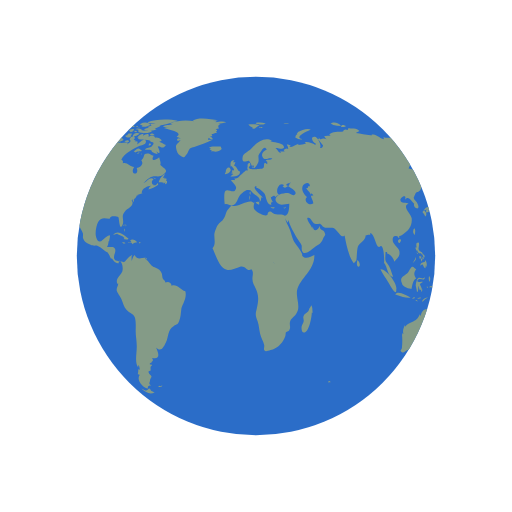
t = 0.00 s
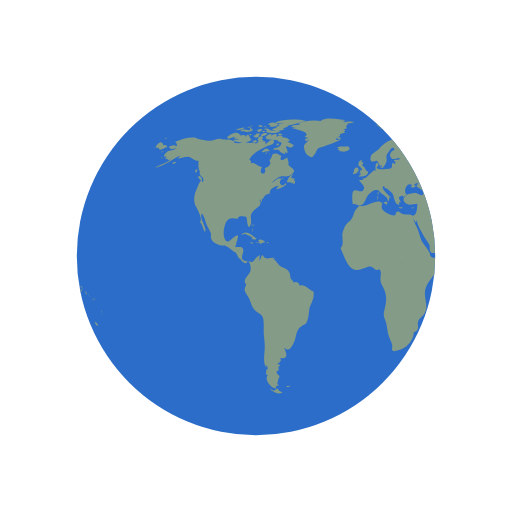
t = 0.50 s
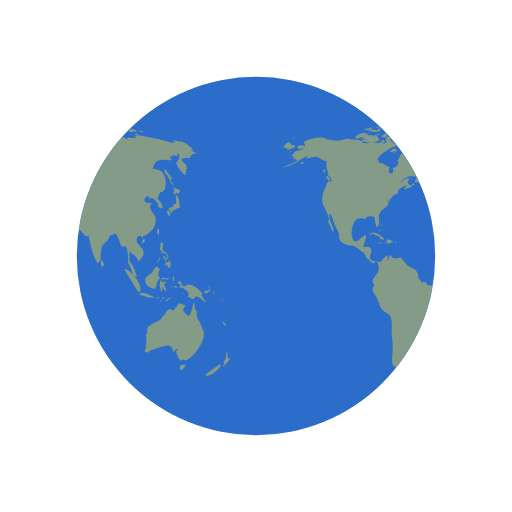
t = 1.00 s
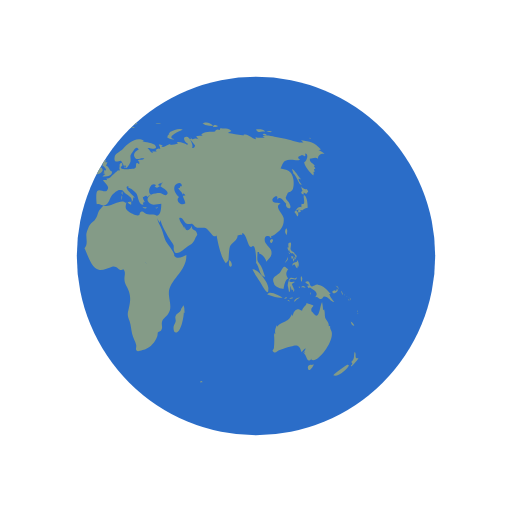
t = 1.50 s

The animated SVG that drew these frames (rendered in a browser with its animation timeline set to each time). Animation: 2 SMIL elements (animateTransform=2); one cycle of 2.00 s, repeats indefinitely.

<svg xmlns="http://www.w3.org/2000/svg" xmlns:xlink="http://www.w3.org/1999/xlink" style="margin:auto;display:block;" width="200px" height="20" viewBox="0 0 100 100" preserveAspectRatio="xMidYMid">
<defs> <clipPath id="ldio-hm52rcsd3uf-cp"> <circle cx="50" cy="50" r="35"></circle> </clipPath> </defs>
<circle cx="50" cy="50" r="35" fill="#2b6dc8"></circle>
<g clip-path="url(#ldio-hm52rcsd3uf-cp)">
  <path transform="scale(2) translate(-25 -25)" fill="#849b87" d="M64.4,74.4c0.3,0.3,0.2,0.3-0.3,0.3C64.1,74.3,64.2,74.5,64.4,74.4z M31.4,75.4c-0.2,0.1-0.3-0.2-0.5,0.1c0.3,0.2,0.6,0.1,0.8-0.1C31.6,75.2,31.6,75.4,31.4,75.4z M84.9,36.9c-0.3,0.2-0.8-0.1-1.1-0.5 c0.1,0.2,0.1,0.6,0.3,0.9c-0.5,0.2-0.2,0.6,0.2,0.7c0-0.1,0-0.3,0-0.4c0.2,0.1,0.4,0.2,0.5,0.3c0.2-0.2,0.2-0.3,0.4-0.5 C85.1,37.2,85,37,84.9,36.9z M85.1,40.6c0-0.6-0.1-2.1-0.6-2.4c-0.6-0.4,0.5,2.1-0.6,1.6c0,0.2-0.1,0.5,0,0.7 c-0.8-0.3-0.9,0.5-1.4,0.9c0.3,0.3,0.4,0.6,0.6,0.9c0.3-0.4,0.2-0.9-0.3-1.2c0.2,0,0.4-0.2,0.6-0.2c0.2,0,0.6,0.2,0.6,0.2 C84.2,41,84.5,40.7,85.1,40.6z M83.7,41c-0.4-0.1-0.7,0.2-0.3,0.6c0.2-0.4,0-0.1,0.3-0.2C83.8,41.2,83.6,41.1,83.7,41z M93.5,62.8 c0.1,0.5,0.3,0.9,0.7,0.8C94.1,63.3,93.8,63,93.5,62.8z M93,71.2c-0.1-0.1-2.5,1.6-2.9,2.1c0.8,0.5,2.9-1.2,3.1-2.1 C93,71.5,92.9,71.2,93,71.2z M95,69.9c-0.4,0.2-0.6,0-0.5-0.4c0,0.1-0.1,0.2-0.1,0.3c0.1-0.5,0.1-0.8-0.1-1.1 c-0.3,0.7,0.1,1.4-0.7,2c0.3,0.3,0.3,0.4-0.1,0.7c0.1,0,0.1,0.1,0.1,0.2C93.9,71.3,95,70.2,95,69.9z M82,50.6 c0.2-0.2,0.3-0.2,0.3-0.5c-0.1,0-0.3-0.1-0.4-0.1C81.9,50.2,81.9,50.4,82,50.6z M82.4,50.6c-0.3-0.4-0.2,0.1-0.1,0.5 c0.2-0.3,0.3-0.5,0.2-0.9C82.5,50.4,82.4,50.5,82.4,50.6z M82.8,49.7c-0.1,0-0.2,0-0.3,0c0,0.1,0.2,0.4,0.2,0.5c-0.1,0-0.1,0-0.2,0 c0.1,0.2,0.1,0.3,0.2,0.5c0.1-0.2,0.1-0.2,0-0.5c0.1,0,0.2,0.1,0.2,0.1C83,50.1,82.9,49.9,82.8,49.7z M81,51 c0.2-0.3,0.3-0.4,0.2-0.8c-0.1,0.5-0.4,0.8-0.6,1.2C80.8,51.3,80.9,51.1,81,51z M81.2,48.6c0.1,0.2,0.1,0.5,0.3,0.3 c0,0.4,0.3,0.6,0.6,0.6c0,0,0-0.1,0.1-0.1c0.1,0.2,0.2,0.3,0.4,0.4c0-0.7-0.6-0.5-0.8-1c-0.2-0.4,0.2-0.9,0-1.4 c-0.5-0.1-0.6,0.3-0.4,1c0,0-0.1-0.1-0.1-0.1C81.1,48.3,81.1,48.4,81.2,48.6z M83.3,52.2c0.1-0.5,0.1-1.1-0.3-1.4c0,0.1,0,0.2,0,0.3 c-0.4,0.2-0.9,0.1-0.9,0.8c0.7-0.7,0.4,0.2,1,0.5c0-0.2,0.1-0.5,0.1-0.7C83.2,52,83.3,52.1,83.3,52.2z M81.5,49.6 c0.1-0.1,0.3-0.1-0.2-0.3C81.4,49.4,81.5,49.5,81.5,49.6z M91.8,57.4c0.1,0.1,0,0.2,0.2,0.1c-0.1-0.2-0.2-0.5-0.3-0.7 C91.6,57,91.7,57.1,91.8,57.4z M90.2,57.3c0.4-0.1,1.1-0.5,0.6-0.9c-0.1,0.4-0.2,0.6-0.4,0.3c-0.1,0-0.5,0.2-0.5,0.3 C89.9,57.2,90,57.2,90.2,57.3z M90.9,56.1c0.1,0.2,0.2,0.3,0.2,0.5c0.1-0.5-0.2-0.8-0.6-0.8C90.7,55.9,90.8,56,90.9,56.1z M90.3,59 c-0.2-0.4-0.7-0.7-1-1.6c0.1,0,0.2,0,0.3,0c-0.7-0.7-1.4-1.7-2.5-1.8c-0.5-0.1-1,0.5-1.3,0.3c-0.5-0.2-0.1-1.4-1.2-0.8 c0.3,0.4,0.6,0.5,0.9,0.6c-0.2,0-0.3,0.1-0.5,0.1c0.1,0.2,0.2,0.4,0.3,0.5c0.1,0,0.2-0.2,0.2-0.2c0.6,0.5,2,1,1,2 c0.6-0.3,0.7,0.4,1.2,0.3c0.4-0.1,0.4-0.5,0.6-0.5C89.2,57.9,89.5,58.9,90.3,59z M93.2,58.5c-0.1,0.1-0.2-0.2-0.2,0.1 C93.3,58.8,93.2,58.6,93.2,58.5z M92.4,57.7c0,0-0.1-0.2-0.2-0.3C92.2,57.6,92.3,57.6,92.4,57.7z M92.9,58c0.1,0.1,0.1,0.1,0.2,0.2 c-0.2-0.2-0.3-0.3-0.5-0.4C92.7,57.8,92.8,57.9,92.9,58z M93.5,59.1C93.6,58.9,93.6,58.8,93.5,59.1z M93.5,58.7c0-0.2,0-0.4-0.2-0.6 C93.3,58.3,93.4,58.5,93.5,58.7z M81,45.9c0.1-0.5,0.2-1-0.1-1.3C80.6,45,80.6,45.5,81,45.9z M94.8,61c0,0,0.1-0.2,0-0.4 C94.7,60.8,94.8,61.1,94.8,61z M94.8,61.2c0.1,0.1,0,0.3,0.2,0.1C94.9,61.1,94.8,61.2,94.8,61.2z M29.5,76.3 c-0.4-0.8-0.5-0.2-0.7-0.2c0.2,0-0.3,0.2-0.3,0.2c-0.2,0-0.6-0.3-0.9-0.4c0.9,0.9,1.9,1.2,2.6,0.7C30,76.6,29.8,76.4,29.5,76.3z M89.6,64.4c0-0.2-0.2-0.3-0.1-0.7c-0.2,0-0.1-0.1-0.3,0c0.1-0.8-0.5-1.1-0.7-1.7c-0.1-0.5,0-1-0.2-1.6c-0.1,0.1-0.1,0.1-0.2,0.2 c0-0.5-0.1-1.1-0.2-1.6c-0.5,0.9-0.5,3.8-1.7,2.2c-0.3-0.5-0.4-0.2-0.4-0.8c0-0.3,0.4-0.5,0.4-0.7c0-0.1-1.1-0.4-1.4-0.5 c0.3,0.3-0.7,0.7-0.8,1.5c-0.5-0.2-0.7-0.4-1.1-0.2c-0.4,0.1-0.7,0.9-0.7,1.1c0,0-0.1,0.1-0.1,0.1c0-0.1,0-0.2-0.1-0.3 c-0.4,0.8-0.6,1.1-1.3,1.4c-0.6,0.3-1.1,0.4-1.6,1c0-0.1,0-0.2,0-0.3c-0.3,0.6-0.5,1.1-0.3,1.8c-0.1-0.1-0.1-0.2-0.2-0.3 c0,0.1,0,0.3,0,0.4c0-0.1-0.1-0.1-0.1-0.2c0.1,1,0.1,1.7,0,2.7c0,0.4-0.6,0.5,0,0.9c0.4,0.2,0.7-0.3,1-0.4c0.8-0.2,1.4-0.5,2.3-0.7 c1.4-0.5,1.7-0.2,2.1,1.1c0.2-0.3,0.5-0.6,0.8-0.8c-0.1,0.4-0.3,0.7-0.6,1c0.2-0.1,0.3-0.2,0.5-0.4c-0.1,0.2-0.1,0.3-0.2,0.5 c0.5,0.2,0.5,2.1,1.5,0.9c0,0.1-0.1,0.1-0.1,0.2C86.9,71.3,90.8,66.1,89.6,64.4z M85.9,71.3c-0.4-0.2-1,0.2-0.7,0.8 c0.2,0.6,0.9-0.4,1.1-0.9C86.2,71.2,86.1,71.2,85.9,71.3z M24.6,44.3c0-0.2,0.2-0.3-0.1-0.5C24.5,44,24.6,44.2,24.6,44.3z M24.2,44.9c0.1,0.1,0.1,0.2,0.1,0.4c0.1-0.2,0.1-0.3,0-0.6C24.1,44.6,24.3,44.8,24.2,44.9z M24.4,43.9c-0.2,0-0.3-0.1-0.3,0.2 C24.3,44.1,24.4,43.9,24.4,43.9z M36.2,56.9c-1-0.3-1.6-1.5-2.7-1.1c0-0.7-0.8-0.9-1.2-0.6c0-0.4-0.4-0.5-0.5-0.8 c-0.1-0.1-0.1-0.7-0.2-1c-0.3-0.7-0.6-0.8-1.2-1.1c-0.6-0.3-0.6-0.2-1.1-0.8c-0.3-0.4-0.6-0.7-1-1c0.1,0,0.2-0.1,0.3-0.1 c-0.9-0.2-1.7,0.6-2.3-0.6c-0.4,0.3-0.4,0.8-0.6,1.2c0-0.3,0-0.7,0-0.9c0.4-0.6-0.1-0.2-0.5,0.1c-0.3,0.2-0.7,0.9-1,1 c0,0-1.6-0.3-1.6-0.3c-0.8-0.7,0.1-1.4-0.1-2.2c-0.2-0.8-1.1-0.3-1.6-0.5c0.2-0.3,0.3-0.7,0.3-1.1c0.1,0,0.1,0,0.1,0.1 c0.2-1.2,0.5-1.7-0.7-0.8c-0.6,0.5-1.3,1.5-1.8,0c-0.3-0.8,0-2.4,0.4-3.1c0.7-1.1,1.6-0.5,2.3-0.6c-0.1-0.7,1.4-0.4,1.6-0.3 c0.2,0.3,0.2,2.8,0.8,1.6c0.5-1-0.4-1.7,0.5-2.7c0.6-0.7,2-1.1,1.3-2.2c0.1,0,0.1,0,0.2,0.1c0-0.2,0-0.3,0.1-0.4 c0,0.4,0,0.4-0.1,0.8c0.3-0.4,0.3-0.4,0.3-0.9c0.1,0.1,0.1,0.1,0.1,0.2c0.2-0.3,0.4-0.5,0.4-0.7c0,0,0.4-0.1,0.6-0.1 c-0.1,0-0.3,0-0.5,0c0.4-0.2,0.8-0.2,1.1-0.4c-0.1,0,0,0-0.2,0c-0.1-0.9,1.4-1.5,1.9-1.4c-0.5,0.2-0.4,0.3-0.6,0.7 c0.5-0.1,1.4-0.5,1.9-0.9c0-0.1-0.1-0.3-0.1-0.4c-0.6,1.2-1.7-0.1-0.8-0.7c-0.7-0.6-1.3,0.5-2,0.8c0.5-0.5,1.1-1.2,1.7-1.3 c0.8-0.2,1.5,0.2,2.2-0.4c1.2-0.9,0.1-1.1-0.6-1.9c0.2-0.5-0.1-0.9-0.2-1.5c-0.5,0.5-1.8,1-1.1-0.3c-0.5,0-0.6-0.4-1.2-0.4 c-1,0-0.4,0.7-1.2,1.3c0.6,0.8-0.3,1.4-0.9,1.5c0.6,1.6-1.5,1.4-0.5-0.2c-0.8,0-1.4-1-2.2-0.7c0-0.6,0.1-0.4-0.3-0.7 c0.5-1.3,2.5-2.2,3.5-2.7c0.3-0.1,1.4-0.2,1.3-0.9c-0.2-1-1.3,0.4-1.7,0.6c0.1-0.2,0-0.2,0.1-0.5c-0.2,0-0.2-0.2-0.6,0 c0.1-0.1,0.1-0.2,0.2-0.3c-0.1,0-0.2,0-0.4-0.1c0.7-0.6-0.4-1-0.8-0.1c0.5,0.5-0.1,0.7-0.5,1c0.1-0.1,0.1-0.2,0.2-0.3 c-0.5-0.2-1,0.1-1.6,0c-0.4-0.1-0.7-0.4-1.2-0.1c0,0,0.1,0.1,0.1,0.1c-0.4,0.1-1.1,0.1-1.7,0c0.1-0.1,0.3-0.1,0.4-0.2 c-0.6-0.3-1.5-0.7-2.1-0.3c0.1-0.1,0.1-0.2,0.2-0.3c-0.4,0.3-0.9,0-1.4,0c-0.6,0.1-1.2,0.4-1.8,0.4c-0.6,0-2.5-0.4-2.7-0.6 c-1.3-0.2-2.7,0.3-4,0.8c0.3,0.2,0.3,0.4,0.4,0.8c-0.2,0-0.3,0-0.5,0c0.1-0.1,0.1-0.1,0.2-0.2c-0.4,0-0.9,0.2-1.3,0.3 c0.2,0.7,0.9,0.5,1.4,0.3c-0.3,0.5-0.9,0.4-1.5,0.6c-0.5,0.2-1.4,1.3-0.4,1.1c-0.1,0.1-0.1,0.3-0.3,0.5c0.2-0.1,0.3-0.1,0.5-0.1 c0,0.1,0,0.1-0.1,0.2c0.1,0,0.1-0.1,0.2-0.1c0,0.1,0,0.1,0,0.2c0.2-0.1,0.4-0.1,0.6-0.2c-1,0.9-2.2,1-3.2,1.7 c2.1-0.4,3.5-1.8,5.4-2.6c-0.3,0.1-0.7,0.4-0.8,0.8c0.8-0.2,1.2-0.4,1.9-0.4c0.8,0.1,1.3,0.9,2.1,0.8c-0.1,0.6-0.1,1.8,0.3,2.2 c-0.6,0.8,1.3,1,0.4,2c-0.2-1.2-0.9,1-1.2,1.6c-0.4,0.8-0.5,2-0.2,2.8c0.2,0.4,1.7,3,0.9,3.3c0.6,0.7,0.6,1.2,1,2 c0.6-0.7-1.1-2.5-0.6-3.6c0.4,0.2,0.8,1.8,1,2.3c0.2,0.4,0.6,1.1,0.8,1.6c0.1,0.7-0.2,0.6,0.2,1.3c0.2,0.4,0.9,0.7,1.3,0.9 c0.5,0.3,1,0.1,1.3,0.2c0.8,0.3,1.4,1.1,2.1,1.3c0,0-0.1,0-0.1,0c0.4,0.5,0.5,0.9,0.7,1.3c0.1-0.1,0.1-0.1,0.1-0.2 c0.4,0.6,0.9,1.2,1.4,1c-0.1-0.8,0.3-0.4,0.5-0.1c0.3,0.5,0.3,1.3,0.2,1.7c-0.2,0.7-1.6,1.6-0.9,2.5c0-0.1,0.1-0.1,0.1-0.2 c0,0.6-0.4,0.8-0.3,1.5c0.1,0.3,0.7,1.2,0.9,1.6c0.3,0.7,0.5,1.6,1,2.1c0.5,0.6,1.3,0.7,1.6,1.4c0.3,0.7,0.2,2,0.2,2.8 c0,1,0.2,1.8,0.2,2.7c0.1,1.2-0.5,3.5,0.3,4.4c0-0.2,0-0.3,0-0.5c0.3,0.3,0.2,0.4,0.3,0.9c-0.1,0-0.2-0.1-0.3-0.1c0,0.5,0,0.6-0.1,1 c0.1,0,0.3,0.1,0.4,0.1c-0.8,1.1,0.7,2.6,1.6,2.7c-0.1-0.5,0.1-0.6,0.6-0.6c-0.6-0.4-0.2-0.6-0.2-1c0-0.2,0.3-0.7,0.3-0.7 c0-0.2-0.3-0.5-0.3-0.4c0-0.1-0.3-0.3-0.3-0.6c0-0.2,0.4-0.2,0.4-0.2c0.1-0.5-0.2-0.7,0.3-1c0-0.1-0.1-0.1-0.1-0.2 c-0.8,0,0-0.5,0-0.4c0.1-0.3,0.5-0.3,0.1-0.9c1.8,0.4,1.2-1.1,0.8-2c1,0.9,1.4,0,1.9-1c0.6-1.3,0.3-2.4,1.5-3.2 c0.7-0.5,0.7-0.1,1.1-1c0.3-0.8,0.3-1.4,0.4-2.2C35.4,59.7,36.6,58.3,36.2,56.9z M24.2,26.2c-0.2,0-0.3-0.1-0.5,0 C23.9,26.6,23.9,26.3,24.2,26.2z M22.4,25.3c-0.2,0.1-0.4,0.2-0.5,0.3c0.4,0.1,0.8,0,1.2,0c-0.2,0-0.4,0.2-0.6,0.2 c0.5,0,1.7,0,2-0.5c-0.2,0-0.3,0-0.4,0c0-0.1,0-0.2,0.1-0.3c-0.4,0.1-0.3-0.1-0.4,0.4C23.3,25.5,22.8,25.2,22.4,25.3z M24.2,27.3 c-0.5-0.1-0.6-1.9-1.2-0.5c0-0.6-0.7-0.4-1.2-0.3c0.1-0.1,0.1-0.1,0.2-0.2c-0.5-0.1-1.1,0.2-1.5,0.5c0.2,0,0.4,0.1,0.7,0.1 c-0.2,0-0.4,0.1-0.6,0.1c0.3,0.2,0.8,0.1,1.2,0.2c-0.4,0-0.8,0.1-1.2,0.1C21.2,28.1,23.6,27.9,24.2,27.3z M24,24.9 c0-0.3-0.3-0.1-0.7,0C23.6,25,23.8,24.9,24,24.9z M21.6,25.4c0.4-0.1,0.9-0.1,1.2-0.5c-0.6,0-1.2,0.2-1.8,0.5 C21.2,25.4,21.4,25.4,21.6,25.4z M32.4,34.8c-0.1,0-0.2,0.2-0.3,0c0,0,0.1-0.1,0.1-0.1c-0.1,0-0.3,0-0.4,0c0.2-0.2,0.3-0.5,0.5-0.7 c-0.6,0.1-1.2,1.1-1.3,1.6c0.3,0,0.7,0,1,0.1c-0.1,0.1-0.1,0.1-0.2,0.2c0.1-0.1,0.4-0.2,0.5-0.3c0,0.1,0,0.2-0.1,0.4 c0.4,0,0.5-0.3,0.4-0.7c-0.1,0-0.1,0-0.2,0.1c0-0.1,0.1-0.2,0.1-0.3C32.6,34.9,32.5,34.9,32.4,34.8z M14,35c0.7,0.6,0.5-0.1,0.2-0.5 C13.7,34.1,13.5,34.6,14,35z M19.6,27.1c0.8-0.1,1.5-0.7,2.3-0.8c-0.9-0.9-1.9,0-2.6,0.5C19.5,26.8,19.5,27,19.6,27.1z M27.7,29.4 c-0.8-0.6-0.7-0.5-1.6,0.2c0.1,0,0.4,0.2,0.3,0.2C27,29.4,27.6,29.7,27.7,29.4z M13.3,33.1c-0.2,0.2-0.3,0.4,0,0.7 c0.1-0.2,0.2-0.5,0.3-0.7C13.4,33.1,13.4,33.1,13.3,33.1z M27.5,30.1c0.1,0,0.1,0.3,0.2-0.1C27.6,30,27.6,30.1,27.5,30.1z M29.8,36 c-0.1,0,0-0.3-0.2-0.1c0.3,0.2,0.2,0.2,0.6,0.1C30.1,36.1,29.9,36.1,29.8,36z M26.7,30c0.2,0,0.3,0.1,0.6-0.2 C27,29.8,26.9,29.9,26.7,30z M30.5,35c-0.2-0.2-0.3-0.3-0.6-0.3C30.1,34.9,30.3,34.9,30.5,35z M27,25.3c0,0.2,0.1,0.2,0,0.5 c0.7,0.2,2.2,0.4,2.7-0.2c-0.7-0.3-1.4,0.1-2.1-0.2c0,0,0.1-0.1,0.1-0.1c-0.4-0.2-0.8-0.3-1.3-0.1C26.7,25.3,26.8,25.3,27,25.3z M26.8,24.9c0.2,0,0.3,0,0.5,0C27.2,24.8,26.9,24.9,26.8,24.9z M27.5,24.4c0.1,0,0.2,0,0.4,0c-0.1,0.1-0.2,0.1-0.3,0.2 c0.6,0.4,1.2,0,1.8-0.2c-0.5-0.6-1.3-0.6-2-0.2C27.3,24.4,27.4,24.2,27.5,24.4z M26.3,25.8c0.2,0,0.3,0.1,0.5-0.1 C26.6,25.6,26.1,25.4,26.3,25.8z M27,24.8c-0.1-0.2-0.1-0.3-0.5,0C26.8,24.9,26.8,24.7,27,24.8z M29.7,26.4c0.1,0,0.3,0,0.5,0 c-0.2-0.3-0.6-0.4-0.9-0.2C29.4,26.5,29.4,26.4,29.7,26.4z M26.9,26c-0.5-0.1-0.9,0.1-1,0.7c0.5-0.1,1-0.3,1.4-0.6 C27.1,26.1,27,26,26.9,26z M31.5,27.3c-0.4-0.3-0.7-0.5-1.2-0.4c-0.2-0.6-0.9-0.4-1.3-0.2c0.3-0.8-0.6-0.5-1-0.2 c0-0.1,0-0.1-0.1-0.2c0.1-0.1,0.2-0.1,0.3-0.2c-0.6,0-1.1,0.2-1.4,0.8c0.1,0,0.2,0,0.3,0C27.1,27,27,27,26.9,27.1 c0.6,0.3,2.7,0.1,2.5,0.6c0.8,0.1,0.7,0.4,0.2,0.9c-0.3,0.3-0.9,0.1-1.3,0.6c0.5,0.2,0.9-0.2,1.4,0.3c0,0-0.1,0.1-0.1,0.1 c0.4,0.3,0.8,0.5,1.2,0.5c-0.1-0.2-0.2-0.5-0.4-0.7c1.4,1.5,0.5-0.9,0.4-0.7c0.3-0.6,0.9,0.8,1.6-0.4c-0.5-0.1-0.8-0.5-1.3-0.6 c0.2-0.1,0.3-0.1,0.5-0.2C31.6,27.5,31.5,27.4,31.5,27.3z M25.7,24.7c0.2,0.1,0.4,0.1,0.6,0.1c-0.1-0.4-0.5-0.5-0.9-0.3 c0.1,0,0.1,0,0.2,0.1c-0.1,0-0.2,0.1-0.3,0.1C25.4,24.7,25.5,24.7,25.7,24.7z M29,24c0.5,0.1,0.9,0.1,1.4,0.1 c-0.3,0.1-0.7,0.1-1,0.1c0.1,0.2,0,0.1,0.2,0.3c-0.2,0.1-0.5,0.2-0.8,0.3c0.2,0.1,0.3,0.2,0.4,0.3c-0.4-0.2-0.8,0-1.1,0.3 c0.7,0.1,1.9,0.3,2.5-0.2c-0.1,0-0.2,0-0.4,0c0.4-0.3,1-0.4,1.2-0.7c-0.1,0-0.2,0-0.3,0c0.9,0,1.8-0.4,2.7-0.6c-0.1,0-0.3,0-0.4,0 c0.4-0.1,0.9-0.1,1.3-0.3c-1.6-0.4-4.4-0.4-5.9,0.3C28.9,23.8,28.9,23.9,29,24z M29.5,28.2c-0.2-0.3-0.3-0.3-0.5,0.2 C29.3,28.4,29.4,28.3,29.5,28.2z M24.4,24.6c-0.2,0-0.4-0.1-0.6,0.1C24,24.7,24.2,24.6,24.4,24.6z M25,27.4c-0.2,0-0.4,0-0.7,0.2 c0.3,0.2,0.6,0.2,0.9,0.1C25.2,27.4,25.1,27.5,25,27.4z M24.4,26.5c0.4,0.5,0.9,0.5,1.3,0c-0.1,0-0.2-0.1-0.2-0.1 c0.2-0.1,0.2-0.1,0.3-0.3c-0.4,0-0.9-0.1-0.9,0.3C24.7,26.4,24.6,26.5,24.4,26.5z M25.3,25.7c0.4,0.2,0.9-0.1,0.9-0.5 c-0.4,0-0.8,0-1.1,0.4C25.5,25.4,25.3,25.7,25.3,25.7z M78.1,46.7c-0.7,0.3-0.2,0.9,0,0.7C78.4,47,78.4,46.8,78.1,46.7z M24.7,46.8 c0.2,0,0.3,0,0.4-0.2c-0.8-0.5-2-1.9-3-0.7c0.3-0.1,0.6-0.2,0.9-0.3c0,0-0.1,0.1-0.1,0.1c0.6,0.3,1,0.3,1.4,0.8 c-0.1,0.1-0.1,0.2-0.2,0.2C24.3,46.7,24.5,46.8,24.7,46.8z M55.7,40.5c-0.1,0.1-0.2,0.1-0.4,0.1c0.4,0.2,0.3,0.1,0.6-0.2 C55.9,40.4,55.8,40.4,55.7,40.5z M49.5,32.8c0.1-0.4,0.2-0.6-0.3-0.4C49.2,32.7,49.3,32.7,49.5,32.8z M48.9,38.1 c0-0.3,0.1-0.4,0-0.7C48.6,37.7,48.8,37.8,48.9,38.1z M45.1,32.6c0.1-0.1,0.1-0.3,0.2-0.1c0,0.1,0.4,0.4,0.4,0.6 c0,0.4-0.6-0.1-0.3,0.6c-0.1,0-0.2,0.1-0.3,0.1c0.1,0,0.3,0.2,0.5,0.2c-0.2,0.1-0.4,0.3-0.6,0.5c0.7,0,1.9,0,1.9-1 c-0.6-0.2-0.6-1-1.2-1.2c0.2-0.2,0.2-0.5,0.3-0.6c-0.2,0-0.3,0-0.5,0c0.1-0.1,0.2-0.3,0.3-0.4C45,31.2,44.9,32,45.1,32.6z M53.3,40.5c-0.2,0-0.2,0.1-0.4-0.1c0,0.1,0,0.1,0,0.2c0.3,0.1,0.5,0.2,0.8,0C53.5,40.5,53.5,40.5,53.3,40.5z M41.5,27.3 c-0.3,0-0.6,0-0.9,0c0-0.1,0.2-0.4,0.2-0.4c0.3,0.3,0.4,0.3,0.8,0.3c-0.2-0.3-0.2-0.4-0.6-0.6c0.1,0,0.3,0,0.5,0 c-0.1-0.1,0-0.2-0.2-0.4c0.3,0,0.5-0.1,0.7-0.2C42,26,42,26,41.9,26c0.2,0,0.3,0,0.5,0c-0.1-0.1-0.2-0.2-0.2-0.3 c0.3-0.2,0.3-0.2-0.1-0.5c0.2,0,0.5-0.1,0.7-0.1c-0.3-0.4-0.2-0.7,0.3-0.9c-0.2,0-0.3,0-0.5,0c0.5,0,1-0.2,1.6-0.3 c-0.6-0.3-1.5-0.1-2.1,0c0.1-0.1,0.2-0.1,0.2-0.2c-0.6-0.1-1.3-0.1-1.9-0.1c0.7,0,1.5,0.1,2.2-0.1c-1.4-0.2-3.8-0.7-5,0.1 c0.1,0,0.3,0.1,0.4,0.1c-1.6-0.3-3.3-0.2-4.8,0.4c0.2,0,0.3,0.1,0.5,0.1c-0.6,0.3-1.4,0.1-1.9,0.5c0.4,0.1,0.8,0.2,1.2,0.2 c-0.3,0-0.7,0-1,0.1c0.2,0.2,4.1,0.7,2.5,1.7c0.3,0.1,0.5,0.2,0.8,0.4c-0.9-0.5-1,0.9,0,0.2c-0.6,1-1.2,0.7-0.8,2.1 c0.2,0.7,0.5,0.9,0.9,1.1c0.7,0.4,0.6,0.2,1.1-0.4c0.1-0.1,0.4-0.9,0.6-1.1c0.4-0.3,0.8-0.2,1.1-0.4C39.3,28.2,40.4,27.9,41.5,27.3z M25.3,47.4c0.3,0.1,0.4-0.1,0.6,0.3c0.2-0.4,0.6-0.3,0.9-0.4c-0.3-0.4-0.9-0.7-1.4-0.4c0.2,0.2,0.1,0.2,0.3,0.4 c-0.2,0-0.3,0.1-0.6,0C25,47.6,25.1,47.4,25.3,47.4z M80.8,58.3c0.1,0,0.2-0.1,0.3-0.1C81,58,80.7,58,80.5,58.4 C80.6,58.4,80.7,58.3,80.8,58.3z M82.5,56.6c-0.2-0.4-0.3-0.7-0.5-1.1c0.2-0.1,0.3-0.3,0.5-0.3c0-0.1,0-0.1,0-0.2 c-0.4,0.2-1.4,0.1-0.8-0.4c0.5-0.4,1.2,0.5,1.3-0.5c-0.4,0.6-0.9,0-1.3,0.2c-0.3,0.2-0.5,1.1-0.5,1.5c0,0,0.3,1.2,0.2,1.2 c0.4,0.2,0.2-0.9,0.4-1.2c0,0.4,0.1,0.6,0.2,0.9c0.1-0.1,0.2-0.1,0.3-0.2c-0.1,0.3,0,0.3,0,0.5C82.5,56.9,82.4,56.8,82.5,56.6z M78.5,55.3c0.1,0.8,1.5,1.1,1.9,1.1c0.1-0.7,0.3-1.8,0.9-2c-0.6-0.8-0.4-1.3,0-1.8c-0.4-0.2-0.5-0.6-0.8-0.5 c-0.3,0.1-0.6,0.9-0.8,1.1C79.1,53.9,77.9,54,78.5,55.3z M85.8,57.1c-0.1,0.1-0.2,0-0.2,0.5C85.8,57.4,85.7,57.2,85.8,57.1z M83.6,56c-0.1,0-0.2,0-0.3,0C83.6,56.5,83.5,56.1,83.6,56z M81.6,58.9c-0.1-0.2-0.1-0.4-0.5-0.3C81.3,58.8,81.4,58.8,81.6,58.9z M82.3,58.2c-0.1-0.2-0.5-0.1-0.8,0.1C81.7,58.4,82,58.3,82.3,58.2z M78.7,58c0.5,0.1,1,0.2,1.5,0.1c-0.6-0.3-2.6-1.5-3-0.6 C77.7,57.7,78.2,57.8,78.7,58z M77.4,56.5c0.3-1-2-4.1-3.1-3.9c0.4,0.9,1,1.6,1.5,2.5C76,55.4,77.5,58.3,77.4,56.5z M84.2,56.1 c0.2,0.1,0.3,0,0.5,0.2c-0.2-0.5-0.6-0.6-0.9-0.2C84,56.1,84.1,56.1,84.2,56.1z M83.9,55.1c0.1-0.4,0.3-0.8-0.1-1.2 C83.7,54.3,83.7,54.7,83.9,55.1z M82.7,58.8c0.2-0.3,0.6-0.5,0.9-0.7c-0.5,0-1,0.2-1.2,0.8C82.5,58.9,82.6,58.9,82.7,58.8z M44.1,33.6c-0.1,0.1-0.1,0.3-0.2,0.4c0.4,0.1,1.4-0.5,1.1-1C44.7,32.3,44,33,44.1,33.6z M41.8,29.6c0.5,0.1,1.1-0.1,1.5-0.5 c0-0.1-0.2-0.4-0.2-0.5c-0.6,0.1-1.9-0.2-2.3,0.3c0.2,0,0.3,0.1,0.5,0.1c-0.1,0-0.2,0.1-0.4,0.2c0.2,0.1,0.3,0.1,0.5,0.2 c-0.1,0.1-0.2,0.1-0.2,0.2C41.4,29.5,41.6,29.5,41.8,29.6z M48.7,38.5C48.8,40.2,49,37.2,48.7,38.5z M50.5,39.4 c-0.2,0-0.4,0.1-0.6,0c0.1,0.3,0.4,0.5,0.7,0.6C50.7,39.5,50.6,39.5,50.5,39.4z M24.1,47.3c-0.1,0.1-0.2-0.1-0.2,0.1 c0.3,0.2,0.3,0.2,0.6,0.1C24.4,47.3,24.3,47.4,24.1,47.3z M70,51c-0.1-0.1-0.1-0.1-0.2-0.2C69.3,52.7,70.9,52.3,70,51z M61,60.2 c0-0.2-0.1-0.4-0.2-0.6c-0.1,0.3-0.3,0.5-0.4,0.7c-0.1,0.8-0.9,0.8-1.1,1.4c-0.2,0.4,0.1,0.7,0,1.1c-0.1,0.4-0.3,0.6-0.4,1 c-0.1,1.2,0.5,1.5,1.1,0.7c0.5-0.7,0.9-2.6,0.9-3.5c0,0.1,0.1,0.2,0.1,0.2C61.1,60.9,61,60.6,61,60.2z M74.3,48.1 c-0.9,0.8-1-2.4-2-2.6c0,0.2,0,0.2,0,0.4c-0.3-0.1-0.5,0-0.9,0.1c0.1,0.9-1.3,1.5-1.5,2.2c-0.2,0.6-0.2,2.1-0.3,2.7 c-0.1,0.1-0.3,0.4-0.5,0.5c-1-1.2-1.5-3.8-1.8-5.4c-0.6,0.6-1.1-0.6-1.6-1c-0.5-0.5-0.4-0.4-1.1-0.5c-0.5-0.1-0.9,0.1-1.3-0.1 c-0.4-0.2-0.5-0.6-0.8-0.7c-0.3-0.1-0.5,0.2-1,0c-0.7-0.3-0.8-1.5-1.5-1.1c0.1,0.9,0.8,1.3,1,2.1c0-0.2,0.1-0.4,0.1-0.5 c0.1,1.3,1,0.8,1.4-0.1c-0.1,0.9,0.5,0.7,0.8,1.1c0.4,0.8,0.2,0.6-0.1,1.2c-0.4,1-0.6,1.2-1.5,1.7c-0.6,0.4-2,1.9-2.6,1.1 c-0.3-0.4-0.1-0.9-0.2-1.3c-0.2-0.5-0.7-1-0.9-1.4c-0.4-0.8-1.8-3-1.6-3.7c0,0.3-0.2,0.5-0.2,0.7c-0.2-0.3-0.4-0.5-0.5-0.9 c0.1,0.8,0.6,1.5,0.9,2.2c0.3,0.7,0.4,1.4,0.7,2.1c0.3,0.7,2,2.5,1.7,3c0.5,0.9,1.8,0.2,2.4-0.1c0.1,3.4-3.7,4.9-3.4,7.8 c0.1,1.4,0.7,2.7-0.3,3.9c-0.7,0.8-1,0.7-1.1,1.7c0,0.5,0.2,0.8-0.1,1.3c-0.1,0.2-0.6,0.3-0.7,0.5c0,0.1,0,0.5-0.1,0.7 c-0.2,0.5-0.5,1.1-0.9,1.5c-0.5,0.6-0.9,0.8-1.4,1c-0.2,0.1-1.4,0.4-1.5,0.4c-0.6-0.2-0.2-0.7-0.3-1.2c-0.2-0.8-0.6-1.4-0.8-2.2 c-0.2-0.9-0.2-1.6-0.5-2.5c-0.3-0.8-0.5-1.3-0.2-2.2c0.3-1.4,0.5-2.2,0.1-3.5c-0.3-1-0.9-1.5-0.9-2.5c0-0.8,0.3-1.3-0.2-1.9 c-0.9,0.6-1.1-0.8-2.2-0.5c-0.7,0.2-1.9,0.8-2.6,0.6c-1.5-0.3-2.2-3.1-2.8-4.2c0.8-0.8,0.2-2.2,0.4-3c0.1-0.4,0.4-1.2,0.6-1.5 c0.4-0.6,0.9-0.7,1.2-1.3c0.5-0.8,0.3-1.3,1-2c0.8-0.9,0.3-0.3,1.4-0.5c0.9-0.1,2.7-1.4,3.4-0.6c0.1,0,0.2-0.1,0.2-0.1 c-0.2,0.8-0.3,1.2,0.3,1.7c0.5,0.4,1.7,1.1,2.2,0.8c0.1,0,0-0.6,0.5-0.7c0.2-0.1,0.7,0.4,0.9,0.5c0.5,0.2,1.7-0.1,1.9,0.3 c0.9,0.2,1-1.5,1-2.3c-0.6,0-1.4,0.3-1.9,0.1c-1.2-0.5-0.9-1.5,0-1.9c0.4-0.2,1.1-0.3,1.6-0.3c0.4,0,1,0.7,1.4,0.3 c0.6-0.6-0.9-1.3-1.3-1.6c0.3-0.4,0.2-0.2,0.2-0.5c0.1-0.1,0.2-0.1,0.4-0.2c-0.4-0.1-1.6,0.5-0.6,0.6c-0.4,0.4-0.8,0.5-1.1,0.1 c0.1-0.1,0.2-0.1,0.3-0.2c-1-0.9-1.9,1.4-1,1.8c-0.2,0.1-0.5,0.3-0.7,0.5c-0.2-0.4-0.3-0.3-0.7-0.2c0.1,0.1,0.1,0.1,0.2,0.2 c-0.3-0.1-0.2,0.1-0.4-0.1c0,0.5,0.2,0.7,0.4,1.1c-0.1,0-0.2-0.1-0.3-0.1c0.1,0.2,0.1,0.2-0.1,0.2c0,0.1,0.1,0.2,0.1,0.4 C52,40,52,38.4,51.7,37.9c-0.3-0.5-1.4-1.3-1.6-1.2c-0.1-0.2,0-0.2,0-0.3c-1.3,0,1.2,2,1.3,2.3c-0.7-0.5-0.1,0.3-0.7,0.8 c0.3-1-0.8-1.3-1.3-1.8c-0.6-0.6-0.2-0.5-0.9-0.6c-0.5-0.1-1.1,0.5-1.3,0.7c-0.8,0.6-0.7,1.7-1.5,2.2c-0.8,0.5-1.1-0.4-1.8-0.1 c-0.1-0.5-0.2-2.3,0.1-2.6c0.4-0.5,1.5,0.4,1.9-0.1c0.7-0.8-0.5-1.5-0.8-2c0.3,0,0.5-0.1,0.8,0c0-0.1-0.1-0.3-0.1-0.4 c0.5,0.3,0.9-0.3,1.2-0.6c0.3-0.3,0.8-0.7,1-0.9c0.1-0.2,0.3,0.2,0.4-0.1c0,0-0.1-0.3-0.1-0.4c0.2-0.4-0.2-0.8,0.5-1 c0,0.1,0.1,0.4,0.1,0.5c-1.1,0.9,1.1,0.8,1.5,0.7c0.6-0.1,0.7,0.1,1.1-0.3c0.2-0.2-0.2-1.4,0.7-0.6c0-0.2,0-0.3,0-0.5 c-0.2-0.1-0.1-0.1-0.3-0.3c0.5-0.2,0.9,0,1.3-0.3c-0.6-0.4-1.5,0.5-1.9-0.3c-0.4-0.7,0.2-1.2,0.8-1.5c-0.5-0.8-0.9,0.1-1.2,0.5 c-0.7,0.9-0.3,0.8-0.4,1.8c0,0.2-0.6,1.4-0.9,1.3c-0.4-0.1-0.7-1.2-1-1.4c-0.3-0.1-1.5,0.8-1.2-0.8c0.1-0.6,1.1-1,1.6-1.5 c1-1.1,2.6-2.5,4.1-1.6c-0.1,0-0.2,0.1-0.3,0.1c0.4,0.2,2.3,0.3,2.6,0.9c0.4,1-1.2,0.3-1.6,0.4c0.5,0.3,0.5,0.9,1.1,1 c-0.1-0.1-0.1-0.2-0.2-0.3c0.2,0,0.6,0,0.9,0c-0.1-0.1-0.1-0.2-0.2-0.3c0.3-0.3,0.6-0.4,0.9-0.2c0-0.3-0.1-0.6-0.3-0.9 c0.4,0,0.6,0.1,0.8,0.3c-0.1,0-0.2,0-0.3,0c0.4,0.6,1.1-0.3,1.9-0.4c-0.1,0.1-0.1,0.1-0.2,0.2c0.5,0,1.2-0.1,1.6-0.3 c-0.1-0.1-0.2-0.1-0.3-0.2c0.6-0.2,1.5,0.2,2.1,0.5c0-0.1,0.1-0.1,0.1-0.2c-0.7-0.3-1.2-1.5-0.2-1.4c0.5,0,1.4,1.7,1,2.2 c0.4,0,0.5-0.1,0.6-0.5c-0.4-0.4-0.6-0.8-1-1.2c0.1-0.1,0.2-0.1,0.3-0.2c-0.1-0.1-0.1-0.2-0.2-0.2c0.2,0.2,0.4,0.4,0.6,0.6 c-0.1-0.1-0.1-0.2-0.2-0.2c0.4-0.2,0.8-0.2,1.2,0c-0.3-0.2-0.3-0.4-0.5-0.6c0.4-0.1,0.9-0.1,1.3-0.1c-0.1-0.1-0.2-0.1-0.3-0.2 c0.6-0.7,1.8-0.5,2.7-0.6c0.1-0.4,0.5-0.5,0.9-0.3C68.1,25,68,25,67.9,25c0.7,0.2,1.8-0.1,2.3,0.6c-0.2,0.1-0.5,0.3-0.7,0.4 c1.1,0.1,2.1,0.5,3.2,0.4c-0.1-0.1-0.1-0.2-0.2-0.2c1.1,0,1.5,0.7,2.5,1c0-0.1-0.1-0.2-0.1-0.4c0.6,0.2,1.2,0.1,1.8,0.1 c-0.1-0.1-0.3-0.2-0.4-0.3c0.5-0.3,1.7-0.1,2.3,0.1c0.7,0.2,1.4,0.2,2.1,0.4c1.1,0.2,2.5,0.9,3.6,0.7c-0.2-0.1-0.3-0.2-0.5-0.4 c1.8,0.3,2.5,0.3,3.9,1.8c-0.2,0-0.2,0.1-0.5,0.1c0.4,0.2,0.9,0.4,1.2,0.8c-0.6-0.2-1.3,0.2-1.3,0.9c-0.5-0.4-1.1,0-1.6,0 c0,0.9,0.6,0.7,1,1.4c-0.1,0-0.1,0-0.2,0c0.1,0.2,0.2,0.3,0.3,0.5c-0.1,0.1-0.2,0.1-0.3,0.2c0.1,0.1,0.1,0.3,0.2,0.4 c-0.1,0-0.2,0.1-0.3,0.1c0.2,0.4,0,0.4,0,0.7c-0.7-0.7-1.6-1.6-1.8-2.6c0.5-0.2,1-1.7,0.2-1.7c0.2,1-0.4,0.2-0.7,0.3 c-0.4,0.2-1.1,0.3-0.3,0.9c-0.6,0.3-1.3-0.1-2,0c-1.2,0.1-1.2,0.4-1.8,1.7c1.2,0.2,2.2,0.4,2.5,2.1c0.1,0.6,0.1,1.6-0.2,2.1 c-0.4,0.5-0.6,0.3-0.9,0.6c0,0-0.4,0.9-0.4,0.9c0.1,0.5,0.3,0.4,0.6,0.9c1.1,1.9-0.9,1.2-0.5,0.3c-0.2-0.2-0.7-0.8-0.7-0.8 c-0.4-0.2-0.5-0.6-1.1,0c0.4-1.3-0.9-0.4-0.9,0c0,0.9,1.3,0.4,1.6,0.8c-1.4,0.4,0.5,2.1,0.6,2.8c0.2,1.5-0.7,2.5-1.6,3.1 c-0.3,0.2-0.4,0.3-0.8,0.4c-0.1,0,0.1,0.4-0.1,0.4c-0.1,0-0.2-0.3-0.2-0.3c-0.1,0-1-0.5-1,0.7c0,0.8,1.1,1.3,1.3,2.1 c0.2,1.1-0.4,1.4-1,2.1c0-0.5-0.9-1.6-1.4-1.6c0-0.1,0-0.2,0-0.3c-0.1,0-0.2,0-0.3,0c0,0.6-0.1,1.2,0,1.7c0.1,0.4,0.5,0.7,0.7,1.1 c0.4,0.8,0.5,1.3,0.8,2.1c-1.2-0.2-1.1-2-1.8-2.8c0,0.1,0,0.2,0,0.2C75.1,51,75,47.7,74.3,48.1z M53.6,51.4 c-0.1-0.1-0.1-0.1-0.2-0.2C53.5,51.3,53.5,51.4,53.6,51.4z M61.2,39.7c-0.1-0.7-0.4-0.9-0.5-1.5c0.3,0.1,0.3,0,0.5,0 c-0.2-0.4-0.5-0.6-0.5-0.1c-0.1-0.7-0.6-0.8-0.9-1.4c0.1,0,0.2,0,0.3,0c0.2-0.4-0.1-0.3,0.4-0.3c0.1-1-1-0.7-1.3-0.2 C58.7,37,59.4,38,60,38.5C59.1,39.1,60.4,40.4,61.2,39.7z M50.4,24.2c0.4,0.2,1,0.2,1.5-0.1c-0.6-0.2-1.4-0.2-2-0.1 C50.1,24.2,50.2,24.2,50.4,24.2z M51,25c0.1,0,0.3-0.1,0.4-0.1c-0.3-0.1-0.5-0.1-0.8-0.1c0.1,0.3,0.1-0.1,0,0.2 C50.8,24.9,50.9,24.9,51,25z M49.1,24.8c0.1,0,0.2,0.1,0.3,0.1c-0.1,0-0.1,0.1-0.2,0.1c0.7,0.5,0.8-0.4,1.5-0.5 c-0.9-0.3-1.4-0.2-2.2-0.2C48.7,24.5,48.9,24.7,49.1,24.8z M27.1,47.3c0.1,0.1,0,0.4,0.4,0.1C27.4,47.3,27.3,47.3,27.1,47.3z M55.6,24.1c0.3,0.1,0.6,0,0.9-0.1c-0.5,0-0.8,0-1.3,0C55.5,24,55.7,24.2,55.6,24.1z M57.7,26.9c0.4,0.2,0.9,0.4,1.4,0.3 c-2-0.4,1.3-1.7,1.6-1.9c-0.7-0.3-1.8,0.1-2.5,0.5c-0.1,0.2,0,0.1-0.3,0.4c0.1,0,0.1,0,0.2,0C57.7,26.4,57.7,26.6,57.7,26.9z M65.1,24.4c0.5,0.1,1,0.2,1.5,0.2c-0.4-0.6-1.5-0.9-2.1-0.4C64.7,24.1,64.8,24.3,65.1,24.4z M75.7,25.8c0.3-0.1,0.7-0.1,1.1-0.1 c-0.3-0.5-1.3-0.5-1.8-0.4C75.2,25.7,75.4,25.8,75.7,25.8z M67.6,24.6c-0.5-0.2-0.9-0.4-1,0.2C67,24.8,67.5,24.8,67.6,24.6z M76.6,26.1c-0.2,0.1-0.2,0-0.3,0.2c0.3,0.1,0.6,0.1,0.8,0.1C77,26.2,76.8,26.1,76.6,26.1z M5,29.1C5,29.1,5,29.1,5,29.1z M7.7,27 c-0.2-0.1-0.3-0.2-0.6,0.1C7.3,27.1,7.5,27,7.7,27z M82.3,33.9c0.6,0.5,0.9,1.6,1.4,2.3c0-0.1,0-0.2,0-0.3c0.1,0.1,0.2,0.2,0.3,0.2 c-0.3-0.4-0.7-0.7-0.7-1.2c0.2,0,0.3,0.1,0.5,0.1c-0.6-0.6-1.2-1.8-1.8-2C82.1,33.3,82.2,33.4,82.3,33.9z M5.5,28.8 c0,0,0.3,0.1,0.5,0.1c0.1,0.8,1.1-0.1,1.7-0.2c-0.2-0.5-0.7-0.4-1-0.2c0.1-0.1,0.2-0.1,0.2-0.2C6.4,27,5.6,28.5,5,29.1 C5.2,28.9,5.7,28.4,5.5,28.8z M77.6,25.8c0.2,0,0.3,0.1,0.5-0.1c-0.3-0.1-0.7-0.1-1.1-0.1C77.2,25.7,77.3,25.7,77.6,25.8z M85.8,27.1c-0.1-0.1-0.2-0.2-0.3-0.2c0,0-0.1,0.1-0.1,0.1C85.6,27.1,85.7,27,85.8,27.1z M28.5,50.6c0,0,0.1,0.3,0.2-0.2 C28.6,50.3,28.5,50.6,28.5,50.6z M7.1,29.7c-0.3-0.1-0.4-0.2-0.7,0C6.6,29.8,6.8,29.7,7.1,29.7z M9.2,31.6c-0.3,0.1-0.5,0.1-0.5,0.5 c0.2-0.1,0.5-0.2,0.7-0.3C9.3,31.5,9.3,31.7,9.2,31.6z M6.4,30.8c0.2,0,0.3,0.3,0.4,0C6.7,30.7,6.5,30.8,6.4,30.8z">
    <animateTransform attributeName="transform" type="translate" repeatCount="indefinite" dur="2s" keyTimes="0;1" values="-100 0;0 0"></animateTransform>
  </path>
  <path transform="scale(2)" fill="#849b87" d="M64.4,74.4c0.3,0.3,0.2,0.3-0.3,0.3C64.1,74.3,64.2,74.5,64.4,74.4z M31.4,75.4c-0.2,0.1-0.3-0.2-0.5,0.1c0.3,0.2,0.6,0.1,0.8-0.1C31.6,75.2,31.6,75.4,31.4,75.4z M84.9,36.9c-0.3,0.2-0.8-0.1-1.1-0.5 c0.1,0.2,0.1,0.6,0.3,0.9c-0.5,0.2-0.2,0.6,0.2,0.7c0-0.1,0-0.3,0-0.4c0.2,0.1,0.4,0.2,0.5,0.3c0.2-0.2,0.2-0.3,0.4-0.5 C85.1,37.2,85,37,84.9,36.9z M85.1,40.6c0-0.6-0.1-2.1-0.6-2.4c-0.6-0.4,0.5,2.1-0.6,1.6c0,0.2-0.1,0.5,0,0.7 c-0.8-0.3-0.9,0.5-1.4,0.9c0.3,0.3,0.4,0.6,0.6,0.9c0.3-0.4,0.2-0.9-0.3-1.2c0.2,0,0.4-0.2,0.6-0.2c0.2,0,0.6,0.2,0.6,0.2 C84.2,41,84.5,40.7,85.1,40.6z M83.7,41c-0.4-0.1-0.7,0.2-0.3,0.6c0.2-0.4,0-0.1,0.3-0.2C83.8,41.2,83.6,41.1,83.7,41z M93.5,62.8 c0.1,0.5,0.3,0.9,0.7,0.8C94.1,63.3,93.8,63,93.5,62.8z M93,71.2c-0.1-0.1-2.5,1.6-2.9,2.1c0.8,0.5,2.9-1.2,3.1-2.1 C93,71.5,92.9,71.2,93,71.2z M95,69.9c-0.4,0.2-0.6,0-0.5-0.4c0,0.1-0.1,0.2-0.1,0.3c0.1-0.5,0.1-0.8-0.1-1.1 c-0.3,0.7,0.1,1.4-0.7,2c0.3,0.3,0.3,0.4-0.1,0.7c0.1,0,0.1,0.1,0.1,0.2C93.9,71.3,95,70.2,95,69.9z M82,50.6 c0.2-0.2,0.3-0.2,0.3-0.5c-0.1,0-0.3-0.1-0.4-0.1C81.9,50.2,81.9,50.4,82,50.6z M82.4,50.6c-0.3-0.4-0.2,0.1-0.1,0.5 c0.2-0.3,0.3-0.5,0.2-0.9C82.5,50.4,82.4,50.5,82.4,50.6z M82.8,49.7c-0.1,0-0.2,0-0.3,0c0,0.1,0.2,0.4,0.2,0.5c-0.1,0-0.1,0-0.2,0 c0.1,0.2,0.1,0.3,0.2,0.5c0.1-0.2,0.1-0.2,0-0.5c0.1,0,0.2,0.1,0.2,0.1C83,50.1,82.9,49.9,82.8,49.7z M81,51 c0.2-0.3,0.3-0.4,0.2-0.8c-0.1,0.5-0.4,0.8-0.6,1.2C80.8,51.3,80.9,51.1,81,51z M81.2,48.6c0.1,0.2,0.1,0.5,0.3,0.3 c0,0.4,0.3,0.6,0.6,0.6c0,0,0-0.1,0.1-0.1c0.1,0.2,0.2,0.3,0.4,0.4c0-0.7-0.6-0.5-0.8-1c-0.2-0.4,0.2-0.9,0-1.4 c-0.5-0.1-0.6,0.3-0.4,1c0,0-0.1-0.1-0.1-0.1C81.1,48.3,81.1,48.4,81.2,48.6z M83.3,52.2c0.1-0.5,0.1-1.1-0.3-1.4c0,0.1,0,0.2,0,0.3 c-0.4,0.2-0.9,0.1-0.9,0.8c0.7-0.7,0.4,0.2,1,0.5c0-0.2,0.1-0.5,0.1-0.7C83.2,52,83.3,52.1,83.3,52.2z M81.5,49.6 c0.1-0.1,0.3-0.1-0.2-0.3C81.4,49.4,81.5,49.5,81.5,49.6z M91.8,57.4c0.1,0.1,0,0.2,0.2,0.1c-0.1-0.2-0.2-0.5-0.3-0.7 C91.6,57,91.7,57.1,91.8,57.4z M90.2,57.3c0.4-0.1,1.1-0.5,0.6-0.9c-0.1,0.4-0.2,0.6-0.4,0.3c-0.1,0-0.5,0.2-0.5,0.3 C89.9,57.2,90,57.2,90.2,57.3z M90.9,56.1c0.1,0.2,0.2,0.3,0.2,0.5c0.1-0.5-0.2-0.8-0.6-0.8C90.7,55.9,90.8,56,90.9,56.1z M90.3,59 c-0.2-0.4-0.7-0.7-1-1.6c0.1,0,0.2,0,0.3,0c-0.7-0.7-1.4-1.7-2.5-1.8c-0.5-0.1-1,0.5-1.3,0.3c-0.5-0.2-0.1-1.4-1.2-0.8 c0.3,0.4,0.6,0.5,0.9,0.6c-0.2,0-0.3,0.1-0.5,0.1c0.1,0.2,0.2,0.4,0.3,0.5c0.1,0,0.2-0.2,0.2-0.2c0.6,0.5,2,1,1,2 c0.6-0.3,0.7,0.4,1.2,0.3c0.4-0.1,0.4-0.5,0.6-0.5C89.2,57.9,89.5,58.9,90.3,59z M93.2,58.5c-0.1,0.1-0.2-0.2-0.2,0.1 C93.3,58.8,93.2,58.6,93.2,58.5z M92.4,57.7c0,0-0.1-0.2-0.2-0.3C92.2,57.6,92.3,57.6,92.4,57.7z M92.9,58c0.1,0.1,0.1,0.1,0.2,0.2 c-0.2-0.2-0.3-0.3-0.5-0.4C92.7,57.8,92.8,57.9,92.9,58z M93.5,59.1C93.6,58.9,93.6,58.8,93.5,59.1z M93.5,58.7c0-0.2,0-0.4-0.2-0.6 C93.3,58.3,93.4,58.5,93.5,58.7z M81,45.9c0.1-0.5,0.2-1-0.1-1.3C80.6,45,80.6,45.5,81,45.9z M94.8,61c0,0,0.1-0.2,0-0.4 C94.7,60.8,94.8,61.1,94.8,61z M94.8,61.2c0.1,0.1,0,0.3,0.2,0.1C94.9,61.1,94.8,61.2,94.8,61.2z M29.5,76.3 c-0.4-0.8-0.5-0.2-0.7-0.2c0.2,0-0.3,0.2-0.3,0.2c-0.2,0-0.6-0.3-0.9-0.4c0.9,0.9,1.9,1.2,2.6,0.7C30,76.6,29.8,76.4,29.5,76.3z M89.6,64.4c0-0.2-0.2-0.3-0.1-0.7c-0.2,0-0.1-0.1-0.3,0c0.1-0.8-0.5-1.1-0.7-1.7c-0.1-0.5,0-1-0.2-1.6c-0.1,0.1-0.1,0.1-0.2,0.2 c0-0.5-0.1-1.1-0.2-1.6c-0.5,0.9-0.5,3.8-1.7,2.2c-0.3-0.5-0.4-0.2-0.4-0.8c0-0.3,0.4-0.5,0.4-0.7c0-0.1-1.1-0.4-1.4-0.5 c0.3,0.3-0.7,0.7-0.8,1.5c-0.5-0.2-0.7-0.4-1.1-0.2c-0.4,0.1-0.7,0.9-0.7,1.1c0,0-0.1,0.1-0.1,0.1c0-0.1,0-0.2-0.1-0.3 c-0.4,0.8-0.6,1.1-1.3,1.4c-0.6,0.3-1.1,0.4-1.6,1c0-0.1,0-0.2,0-0.3c-0.3,0.6-0.5,1.1-0.3,1.8c-0.1-0.1-0.1-0.2-0.2-0.3 c0,0.1,0,0.3,0,0.4c0-0.1-0.1-0.1-0.1-0.2c0.1,1,0.1,1.7,0,2.7c0,0.4-0.6,0.5,0,0.9c0.4,0.2,0.7-0.3,1-0.4c0.8-0.2,1.4-0.5,2.3-0.7 c1.4-0.5,1.7-0.2,2.1,1.1c0.2-0.3,0.5-0.6,0.8-0.8c-0.1,0.4-0.3,0.7-0.6,1c0.2-0.1,0.3-0.2,0.5-0.4c-0.1,0.2-0.1,0.3-0.2,0.5 c0.5,0.2,0.5,2.1,1.5,0.9c0,0.1-0.1,0.1-0.1,0.2C86.9,71.3,90.8,66.1,89.6,64.4z M85.9,71.3c-0.4-0.2-1,0.2-0.7,0.8 c0.2,0.6,0.9-0.4,1.1-0.9C86.2,71.2,86.1,71.2,85.9,71.3z M24.6,44.3c0-0.2,0.2-0.3-0.1-0.5C24.5,44,24.6,44.2,24.6,44.3z M24.2,44.9c0.1,0.1,0.1,0.2,0.1,0.4c0.1-0.2,0.1-0.3,0-0.6C24.1,44.6,24.3,44.8,24.2,44.9z M24.4,43.9c-0.2,0-0.3-0.1-0.3,0.2 C24.3,44.1,24.4,43.9,24.4,43.9z M36.2,56.9c-1-0.3-1.6-1.5-2.7-1.1c0-0.7-0.8-0.9-1.2-0.6c0-0.4-0.4-0.5-0.5-0.8 c-0.1-0.1-0.1-0.7-0.2-1c-0.3-0.7-0.6-0.8-1.2-1.1c-0.6-0.3-0.6-0.2-1.1-0.8c-0.3-0.4-0.6-0.7-1-1c0.1,0,0.2-0.1,0.3-0.1 c-0.9-0.2-1.7,0.6-2.3-0.6c-0.4,0.3-0.4,0.8-0.6,1.2c0-0.3,0-0.7,0-0.9c0.4-0.6-0.1-0.2-0.5,0.1c-0.3,0.2-0.7,0.9-1,1 c0,0-1.6-0.3-1.6-0.3c-0.8-0.7,0.1-1.4-0.1-2.2c-0.2-0.8-1.1-0.3-1.6-0.5c0.2-0.3,0.3-0.7,0.3-1.1c0.1,0,0.1,0,0.1,0.1 c0.2-1.2,0.5-1.7-0.7-0.8c-0.6,0.5-1.3,1.5-1.8,0c-0.3-0.8,0-2.4,0.4-3.1c0.7-1.1,1.6-0.5,2.3-0.6c-0.1-0.7,1.4-0.4,1.6-0.3 c0.2,0.3,0.2,2.8,0.8,1.6c0.5-1-0.4-1.7,0.5-2.7c0.6-0.7,2-1.1,1.3-2.2c0.1,0,0.1,0,0.2,0.1c0-0.2,0-0.3,0.1-0.4 c0,0.4,0,0.4-0.1,0.8c0.3-0.4,0.3-0.4,0.3-0.9c0.1,0.1,0.1,0.1,0.1,0.2c0.2-0.3,0.4-0.5,0.4-0.7c0,0,0.4-0.1,0.6-0.1 c-0.1,0-0.3,0-0.5,0c0.4-0.2,0.8-0.2,1.1-0.4c-0.1,0,0,0-0.2,0c-0.1-0.9,1.4-1.5,1.9-1.4c-0.5,0.2-0.4,0.3-0.6,0.7 c0.5-0.1,1.4-0.5,1.9-0.9c0-0.1-0.1-0.3-0.1-0.4c-0.6,1.2-1.7-0.1-0.8-0.7c-0.7-0.6-1.3,0.5-2,0.8c0.5-0.5,1.1-1.2,1.7-1.3 c0.8-0.2,1.5,0.2,2.2-0.4c1.2-0.9,0.1-1.1-0.6-1.9c0.2-0.5-0.1-0.9-0.2-1.5c-0.5,0.5-1.8,1-1.1-0.3c-0.5,0-0.6-0.4-1.2-0.4 c-1,0-0.4,0.7-1.2,1.3c0.6,0.8-0.3,1.4-0.9,1.5c0.6,1.6-1.5,1.4-0.5-0.2c-0.8,0-1.4-1-2.2-0.7c0-0.6,0.1-0.4-0.3-0.7 c0.5-1.3,2.5-2.2,3.5-2.7c0.3-0.1,1.4-0.2,1.3-0.9c-0.2-1-1.3,0.4-1.7,0.6c0.1-0.2,0-0.2,0.1-0.5c-0.2,0-0.2-0.2-0.6,0 c0.1-0.1,0.1-0.2,0.2-0.3c-0.1,0-0.2,0-0.4-0.1c0.7-0.6-0.4-1-0.8-0.1c0.5,0.5-0.1,0.7-0.5,1c0.1-0.1,0.1-0.2,0.2-0.3 c-0.5-0.2-1,0.1-1.6,0c-0.4-0.1-0.7-0.4-1.2-0.1c0,0,0.1,0.1,0.1,0.1c-0.4,0.1-1.1,0.1-1.7,0c0.1-0.1,0.3-0.1,0.4-0.2 c-0.6-0.3-1.5-0.7-2.1-0.3c0.1-0.1,0.1-0.2,0.2-0.3c-0.4,0.3-0.9,0-1.4,0c-0.6,0.1-1.2,0.4-1.8,0.4c-0.6,0-2.5-0.4-2.7-0.6 c-1.3-0.2-2.7,0.3-4,0.8c0.3,0.2,0.3,0.4,0.4,0.8c-0.2,0-0.3,0-0.5,0c0.1-0.1,0.1-0.1,0.2-0.2c-0.4,0-0.9,0.2-1.3,0.3 c0.2,0.7,0.9,0.5,1.4,0.3c-0.3,0.5-0.9,0.4-1.5,0.6c-0.5,0.2-1.4,1.3-0.4,1.1c-0.1,0.1-0.1,0.3-0.3,0.5c0.2-0.1,0.3-0.1,0.5-0.1 c0,0.1,0,0.1-0.1,0.2c0.1,0,0.1-0.1,0.2-0.1c0,0.1,0,0.1,0,0.2c0.2-0.1,0.4-0.1,0.6-0.2c-1,0.9-2.2,1-3.2,1.7 c2.1-0.4,3.5-1.8,5.4-2.6c-0.3,0.1-0.7,0.4-0.8,0.8c0.8-0.2,1.2-0.4,1.9-0.4c0.8,0.1,1.3,0.9,2.1,0.8c-0.1,0.6-0.1,1.8,0.3,2.2 c-0.6,0.8,1.3,1,0.4,2c-0.2-1.2-0.9,1-1.2,1.6c-0.4,0.8-0.5,2-0.2,2.8c0.2,0.4,1.7,3,0.9,3.3c0.6,0.7,0.6,1.2,1,2 c0.6-0.7-1.1-2.5-0.6-3.6c0.4,0.2,0.8,1.8,1,2.3c0.2,0.4,0.6,1.1,0.8,1.6c0.1,0.7-0.2,0.6,0.2,1.3c0.2,0.4,0.9,0.7,1.3,0.9 c0.5,0.3,1,0.1,1.3,0.2c0.8,0.3,1.4,1.1,2.1,1.3c0,0-0.1,0-0.1,0c0.4,0.5,0.5,0.9,0.7,1.3c0.1-0.1,0.1-0.1,0.1-0.2 c0.4,0.6,0.9,1.2,1.4,1c-0.1-0.8,0.3-0.4,0.5-0.1c0.3,0.5,0.3,1.3,0.2,1.7c-0.2,0.7-1.6,1.6-0.9,2.5c0-0.1,0.1-0.1,0.1-0.2 c0,0.6-0.4,0.8-0.3,1.5c0.1,0.3,0.7,1.2,0.9,1.6c0.3,0.7,0.5,1.6,1,2.1c0.5,0.6,1.3,0.7,1.6,1.4c0.3,0.7,0.2,2,0.2,2.8 c0,1,0.2,1.8,0.2,2.7c0.1,1.2-0.5,3.5,0.3,4.4c0-0.2,0-0.3,0-0.5c0.3,0.3,0.2,0.4,0.3,0.9c-0.1,0-0.2-0.1-0.3-0.1c0,0.5,0,0.6-0.1,1 c0.1,0,0.3,0.1,0.4,0.1c-0.8,1.1,0.7,2.6,1.6,2.7c-0.1-0.5,0.1-0.6,0.6-0.6c-0.6-0.4-0.2-0.6-0.2-1c0-0.2,0.3-0.7,0.3-0.7 c0-0.2-0.3-0.5-0.3-0.4c0-0.1-0.3-0.3-0.3-0.6c0-0.2,0.4-0.2,0.4-0.2c0.1-0.5-0.2-0.7,0.3-1c0-0.1-0.1-0.1-0.1-0.2 c-0.8,0,0-0.5,0-0.4c0.1-0.3,0.5-0.3,0.1-0.9c1.8,0.4,1.2-1.1,0.8-2c1,0.9,1.4,0,1.9-1c0.6-1.3,0.3-2.4,1.5-3.2 c0.7-0.5,0.7-0.1,1.1-1c0.3-0.8,0.3-1.4,0.4-2.2C35.4,59.7,36.6,58.3,36.2,56.9z M24.2,26.2c-0.2,0-0.3-0.1-0.5,0 C23.9,26.6,23.9,26.3,24.2,26.2z M22.4,25.3c-0.2,0.1-0.4,0.2-0.5,0.3c0.4,0.1,0.8,0,1.2,0c-0.2,0-0.4,0.2-0.6,0.2 c0.5,0,1.7,0,2-0.5c-0.2,0-0.3,0-0.4,0c0-0.1,0-0.2,0.1-0.3c-0.4,0.1-0.3-0.1-0.4,0.4C23.3,25.5,22.8,25.2,22.4,25.3z M24.2,27.3 c-0.5-0.1-0.6-1.9-1.2-0.5c0-0.6-0.7-0.4-1.2-0.3c0.1-0.1,0.1-0.1,0.2-0.2c-0.5-0.1-1.1,0.2-1.5,0.5c0.2,0,0.4,0.1,0.7,0.1 c-0.2,0-0.4,0.1-0.6,0.1c0.3,0.2,0.8,0.1,1.2,0.2c-0.4,0-0.8,0.1-1.2,0.1C21.2,28.1,23.6,27.9,24.2,27.3z M24,24.9 c0-0.3-0.3-0.1-0.7,0C23.6,25,23.8,24.9,24,24.9z M21.6,25.4c0.4-0.1,0.9-0.1,1.2-0.5c-0.6,0-1.2,0.2-1.8,0.5 C21.2,25.4,21.4,25.4,21.6,25.4z M32.4,34.8c-0.1,0-0.2,0.2-0.3,0c0,0,0.1-0.1,0.1-0.1c-0.1,0-0.3,0-0.4,0c0.2-0.2,0.3-0.5,0.5-0.7 c-0.6,0.1-1.2,1.1-1.3,1.6c0.3,0,0.7,0,1,0.1c-0.1,0.1-0.1,0.1-0.2,0.2c0.1-0.1,0.4-0.2,0.5-0.3c0,0.1,0,0.2-0.1,0.4 c0.4,0,0.5-0.3,0.4-0.7c-0.1,0-0.1,0-0.2,0.1c0-0.1,0.1-0.2,0.1-0.3C32.6,34.9,32.5,34.9,32.4,34.8z M14,35c0.7,0.6,0.5-0.1,0.2-0.5 C13.7,34.1,13.5,34.6,14,35z M19.6,27.1c0.8-0.1,1.5-0.7,2.3-0.8c-0.9-0.9-1.9,0-2.6,0.5C19.5,26.8,19.5,27,19.6,27.1z M27.7,29.4 c-0.8-0.6-0.7-0.5-1.6,0.2c0.1,0,0.4,0.2,0.3,0.2C27,29.4,27.6,29.7,27.7,29.4z M13.3,33.1c-0.2,0.2-0.3,0.4,0,0.7 c0.1-0.2,0.2-0.5,0.3-0.7C13.4,33.1,13.4,33.1,13.3,33.1z M27.5,30.1c0.1,0,0.1,0.3,0.2-0.1C27.6,30,27.6,30.1,27.5,30.1z M29.8,36 c-0.1,0,0-0.3-0.2-0.1c0.3,0.2,0.2,0.2,0.6,0.1C30.1,36.1,29.9,36.1,29.8,36z M26.7,30c0.2,0,0.3,0.1,0.6-0.2 C27,29.8,26.9,29.9,26.7,30z M30.5,35c-0.2-0.2-0.3-0.3-0.6-0.3C30.1,34.9,30.3,34.9,30.5,35z M27,25.3c0,0.2,0.1,0.2,0,0.5 c0.7,0.2,2.2,0.4,2.7-0.2c-0.7-0.3-1.4,0.1-2.1-0.2c0,0,0.1-0.1,0.1-0.1c-0.4-0.2-0.8-0.3-1.3-0.1C26.7,25.3,26.8,25.3,27,25.3z M26.8,24.9c0.2,0,0.3,0,0.5,0C27.2,24.8,26.9,24.9,26.8,24.9z M27.5,24.4c0.1,0,0.2,0,0.4,0c-0.1,0.1-0.2,0.1-0.3,0.2 c0.6,0.4,1.2,0,1.8-0.2c-0.5-0.6-1.3-0.6-2-0.2C27.3,24.4,27.4,24.2,27.5,24.4z M26.3,25.8c0.2,0,0.3,0.1,0.5-0.1 C26.6,25.6,26.1,25.4,26.3,25.8z M27,24.8c-0.1-0.2-0.1-0.3-0.5,0C26.8,24.9,26.8,24.7,27,24.8z M29.7,26.4c0.1,0,0.3,0,0.5,0 c-0.2-0.3-0.6-0.4-0.9-0.2C29.4,26.5,29.4,26.4,29.7,26.4z M26.9,26c-0.5-0.1-0.9,0.1-1,0.7c0.5-0.1,1-0.3,1.4-0.6 C27.1,26.1,27,26,26.9,26z M31.5,27.3c-0.4-0.3-0.7-0.5-1.2-0.4c-0.2-0.6-0.9-0.4-1.3-0.2c0.3-0.8-0.6-0.5-1-0.2 c0-0.1,0-0.1-0.1-0.2c0.1-0.1,0.2-0.1,0.3-0.2c-0.6,0-1.1,0.2-1.4,0.8c0.1,0,0.2,0,0.3,0C27.1,27,27,27,26.9,27.1 c0.6,0.3,2.7,0.1,2.5,0.6c0.8,0.1,0.7,0.4,0.2,0.9c-0.3,0.3-0.9,0.1-1.3,0.6c0.5,0.2,0.9-0.2,1.4,0.3c0,0-0.1,0.1-0.1,0.1 c0.4,0.3,0.8,0.5,1.2,0.5c-0.1-0.2-0.2-0.5-0.4-0.7c1.4,1.5,0.5-0.9,0.4-0.7c0.3-0.6,0.9,0.8,1.6-0.4c-0.5-0.1-0.8-0.5-1.3-0.6 c0.2-0.1,0.3-0.1,0.5-0.2C31.6,27.5,31.5,27.4,31.5,27.3z M25.7,24.7c0.2,0.1,0.4,0.1,0.6,0.1c-0.1-0.4-0.5-0.5-0.9-0.3 c0.1,0,0.1,0,0.2,0.1c-0.1,0-0.2,0.1-0.3,0.1C25.4,24.7,25.5,24.7,25.7,24.7z M29,24c0.5,0.1,0.9,0.1,1.4,0.1 c-0.3,0.1-0.7,0.1-1,0.1c0.1,0.2,0,0.1,0.2,0.3c-0.2,0.1-0.5,0.2-0.8,0.3c0.2,0.1,0.3,0.2,0.4,0.3c-0.4-0.2-0.8,0-1.1,0.3 c0.7,0.1,1.9,0.3,2.5-0.2c-0.1,0-0.2,0-0.4,0c0.4-0.3,1-0.4,1.2-0.7c-0.1,0-0.2,0-0.3,0c0.9,0,1.8-0.4,2.7-0.6c-0.1,0-0.3,0-0.4,0 c0.4-0.1,0.9-0.1,1.3-0.3c-1.6-0.4-4.4-0.4-5.9,0.3C28.9,23.8,28.9,23.9,29,24z M29.5,28.2c-0.2-0.3-0.3-0.3-0.5,0.2 C29.3,28.4,29.4,28.3,29.5,28.2z M24.4,24.6c-0.2,0-0.4-0.1-0.6,0.1C24,24.7,24.2,24.6,24.4,24.6z M25,27.4c-0.2,0-0.4,0-0.7,0.2 c0.3,0.2,0.6,0.2,0.9,0.1C25.2,27.4,25.1,27.5,25,27.4z M24.4,26.5c0.4,0.5,0.9,0.5,1.3,0c-0.1,0-0.2-0.1-0.2-0.1 c0.2-0.1,0.2-0.1,0.3-0.3c-0.4,0-0.9-0.1-0.9,0.3C24.7,26.4,24.6,26.5,24.4,26.5z M25.3,25.7c0.4,0.2,0.9-0.1,0.9-0.5 c-0.4,0-0.8,0-1.1,0.4C25.5,25.4,25.3,25.7,25.3,25.7z M78.1,46.7c-0.7,0.3-0.2,0.9,0,0.7C78.4,47,78.4,46.8,78.1,46.7z M24.7,46.8 c0.2,0,0.3,0,0.4-0.2c-0.8-0.5-2-1.9-3-0.7c0.3-0.1,0.6-0.2,0.9-0.3c0,0-0.1,0.1-0.1,0.1c0.6,0.3,1,0.3,1.4,0.8 c-0.1,0.1-0.1,0.2-0.2,0.2C24.3,46.7,24.5,46.8,24.7,46.8z M55.7,40.5c-0.1,0.1-0.2,0.1-0.4,0.1c0.4,0.2,0.3,0.1,0.6-0.2 C55.9,40.4,55.8,40.4,55.7,40.5z M49.5,32.8c0.1-0.4,0.2-0.6-0.3-0.4C49.2,32.7,49.3,32.7,49.5,32.8z M48.9,38.1 c0-0.3,0.1-0.4,0-0.7C48.6,37.7,48.8,37.8,48.9,38.1z M45.1,32.6c0.1-0.1,0.1-0.3,0.2-0.1c0,0.1,0.4,0.4,0.4,0.6 c0,0.4-0.6-0.1-0.3,0.6c-0.1,0-0.2,0.1-0.3,0.1c0.1,0,0.3,0.2,0.5,0.2c-0.2,0.1-0.4,0.3-0.6,0.5c0.7,0,1.9,0,1.9-1 c-0.6-0.2-0.6-1-1.2-1.2c0.2-0.2,0.2-0.5,0.3-0.6c-0.2,0-0.3,0-0.5,0c0.1-0.1,0.2-0.3,0.3-0.4C45,31.2,44.9,32,45.1,32.6z M53.3,40.5c-0.2,0-0.2,0.1-0.4-0.1c0,0.1,0,0.1,0,0.2c0.3,0.1,0.5,0.2,0.8,0C53.5,40.5,53.5,40.5,53.3,40.5z M41.5,27.3 c-0.3,0-0.6,0-0.9,0c0-0.1,0.2-0.4,0.2-0.4c0.3,0.3,0.4,0.3,0.8,0.3c-0.2-0.3-0.2-0.4-0.6-0.6c0.1,0,0.3,0,0.5,0 c-0.1-0.1,0-0.2-0.2-0.4c0.3,0,0.5-0.1,0.7-0.2C42,26,42,26,41.9,26c0.2,0,0.3,0,0.5,0c-0.1-0.1-0.2-0.2-0.2-0.3 c0.3-0.2,0.3-0.2-0.1-0.5c0.2,0,0.5-0.1,0.7-0.1c-0.3-0.4-0.2-0.7,0.3-0.9c-0.2,0-0.3,0-0.5,0c0.5,0,1-0.2,1.6-0.3 c-0.6-0.3-1.5-0.1-2.1,0c0.1-0.1,0.2-0.1,0.2-0.2c-0.6-0.1-1.3-0.1-1.9-0.1c0.7,0,1.5,0.1,2.2-0.1c-1.4-0.2-3.8-0.7-5,0.1 c0.1,0,0.3,0.1,0.4,0.1c-1.6-0.3-3.3-0.2-4.8,0.4c0.2,0,0.3,0.1,0.5,0.1c-0.6,0.3-1.4,0.1-1.9,0.5c0.4,0.1,0.8,0.2,1.2,0.2 c-0.3,0-0.7,0-1,0.1c0.2,0.2,4.1,0.7,2.5,1.7c0.3,0.1,0.5,0.2,0.8,0.4c-0.9-0.5-1,0.9,0,0.2c-0.6,1-1.2,0.7-0.8,2.1 c0.2,0.7,0.5,0.9,0.9,1.1c0.7,0.4,0.6,0.2,1.1-0.4c0.1-0.1,0.4-0.9,0.6-1.1c0.4-0.3,0.8-0.2,1.1-0.4C39.3,28.2,40.4,27.9,41.5,27.3z M25.3,47.4c0.3,0.1,0.4-0.1,0.6,0.3c0.2-0.4,0.6-0.3,0.9-0.4c-0.3-0.4-0.9-0.7-1.4-0.4c0.2,0.2,0.1,0.2,0.3,0.4 c-0.2,0-0.3,0.1-0.6,0C25,47.6,25.1,47.4,25.3,47.4z M80.8,58.3c0.1,0,0.2-0.1,0.3-0.1C81,58,80.7,58,80.5,58.4 C80.6,58.4,80.7,58.3,80.8,58.3z M82.5,56.6c-0.2-0.4-0.3-0.7-0.5-1.1c0.2-0.1,0.3-0.3,0.5-0.3c0-0.1,0-0.1,0-0.2 c-0.4,0.2-1.4,0.1-0.8-0.4c0.5-0.4,1.2,0.5,1.3-0.5c-0.4,0.6-0.9,0-1.3,0.2c-0.3,0.2-0.5,1.1-0.5,1.5c0,0,0.3,1.2,0.2,1.2 c0.4,0.2,0.2-0.9,0.4-1.2c0,0.4,0.1,0.6,0.2,0.9c0.1-0.1,0.2-0.1,0.3-0.2c-0.1,0.3,0,0.3,0,0.5C82.5,56.9,82.4,56.8,82.5,56.6z M78.5,55.3c0.1,0.8,1.5,1.1,1.9,1.1c0.1-0.7,0.3-1.8,0.9-2c-0.6-0.8-0.4-1.3,0-1.8c-0.4-0.2-0.5-0.6-0.8-0.5 c-0.3,0.1-0.6,0.9-0.8,1.1C79.1,53.9,77.9,54,78.5,55.3z M85.8,57.1c-0.1,0.1-0.2,0-0.2,0.5C85.8,57.4,85.7,57.2,85.8,57.1z M83.6,56c-0.1,0-0.2,0-0.3,0C83.6,56.5,83.5,56.1,83.6,56z M81.6,58.9c-0.1-0.2-0.1-0.4-0.5-0.3C81.3,58.8,81.4,58.8,81.6,58.9z M82.3,58.2c-0.1-0.2-0.5-0.1-0.8,0.1C81.7,58.4,82,58.3,82.3,58.2z M78.7,58c0.5,0.1,1,0.2,1.5,0.1c-0.6-0.3-2.6-1.5-3-0.6 C77.7,57.7,78.2,57.8,78.7,58z M77.4,56.5c0.3-1-2-4.1-3.1-3.9c0.4,0.9,1,1.6,1.5,2.5C76,55.4,77.5,58.3,77.4,56.5z M84.2,56.1 c0.2,0.1,0.3,0,0.5,0.2c-0.2-0.5-0.6-0.6-0.9-0.2C84,56.1,84.1,56.1,84.2,56.1z M83.9,55.1c0.1-0.4,0.3-0.8-0.1-1.2 C83.7,54.3,83.7,54.7,83.9,55.1z M82.7,58.8c0.2-0.3,0.6-0.5,0.9-0.7c-0.5,0-1,0.2-1.2,0.8C82.5,58.9,82.6,58.9,82.7,58.8z M44.1,33.6c-0.1,0.1-0.1,0.3-0.2,0.4c0.4,0.1,1.4-0.5,1.1-1C44.7,32.3,44,33,44.1,33.6z M41.8,29.6c0.5,0.1,1.1-0.1,1.5-0.5 c0-0.1-0.2-0.4-0.2-0.5c-0.6,0.1-1.9-0.2-2.3,0.3c0.2,0,0.3,0.1,0.5,0.1c-0.1,0-0.2,0.1-0.4,0.2c0.2,0.1,0.3,0.1,0.5,0.2 c-0.1,0.1-0.2,0.1-0.2,0.2C41.4,29.5,41.6,29.5,41.8,29.6z M48.7,38.5C48.8,40.2,49,37.2,48.7,38.5z M50.5,39.4 c-0.2,0-0.4,0.1-0.6,0c0.1,0.3,0.4,0.5,0.7,0.6C50.7,39.5,50.6,39.5,50.5,39.4z M24.1,47.3c-0.1,0.1-0.2-0.1-0.2,0.1 c0.3,0.2,0.3,0.2,0.6,0.1C24.4,47.3,24.3,47.4,24.1,47.3z M70,51c-0.1-0.1-0.1-0.1-0.2-0.2C69.3,52.7,70.9,52.3,70,51z M61,60.2 c0-0.2-0.1-0.4-0.2-0.6c-0.1,0.3-0.3,0.5-0.4,0.7c-0.1,0.8-0.9,0.8-1.1,1.4c-0.2,0.4,0.1,0.7,0,1.1c-0.1,0.4-0.3,0.6-0.4,1 c-0.1,1.2,0.5,1.5,1.1,0.7c0.5-0.7,0.9-2.6,0.9-3.5c0,0.1,0.1,0.2,0.1,0.2C61.1,60.9,61,60.6,61,60.2z M74.3,48.1 c-0.9,0.8-1-2.4-2-2.6c0,0.2,0,0.2,0,0.4c-0.3-0.1-0.5,0-0.9,0.1c0.1,0.9-1.3,1.5-1.5,2.2c-0.2,0.6-0.2,2.1-0.3,2.7 c-0.1,0.1-0.3,0.4-0.5,0.5c-1-1.2-1.5-3.8-1.8-5.4c-0.6,0.6-1.1-0.6-1.6-1c-0.5-0.5-0.4-0.4-1.1-0.5c-0.5-0.1-0.9,0.1-1.3-0.1 c-0.4-0.2-0.5-0.6-0.8-0.7c-0.3-0.1-0.5,0.2-1,0c-0.7-0.3-0.8-1.5-1.5-1.1c0.1,0.9,0.8,1.3,1,2.1c0-0.2,0.1-0.4,0.1-0.5 c0.1,1.3,1,0.8,1.4-0.1c-0.1,0.9,0.5,0.7,0.8,1.1c0.4,0.8,0.2,0.6-0.1,1.2c-0.4,1-0.6,1.2-1.5,1.7c-0.6,0.4-2,1.9-2.6,1.1 c-0.3-0.4-0.1-0.9-0.2-1.3c-0.2-0.5-0.7-1-0.9-1.4c-0.4-0.8-1.8-3-1.6-3.7c0,0.3-0.2,0.5-0.2,0.7c-0.2-0.3-0.4-0.5-0.5-0.9 c0.1,0.8,0.6,1.5,0.9,2.2c0.3,0.7,0.4,1.4,0.7,2.1c0.3,0.7,2,2.5,1.7,3c0.5,0.9,1.8,0.2,2.4-0.1c0.1,3.4-3.7,4.9-3.4,7.8 c0.1,1.4,0.7,2.7-0.3,3.9c-0.7,0.8-1,0.7-1.1,1.7c0,0.5,0.2,0.8-0.1,1.3c-0.1,0.2-0.6,0.3-0.7,0.5c0,0.1,0,0.5-0.1,0.7 c-0.2,0.5-0.5,1.1-0.9,1.5c-0.5,0.6-0.9,0.8-1.4,1c-0.2,0.1-1.4,0.4-1.5,0.4c-0.6-0.2-0.2-0.7-0.3-1.2c-0.2-0.8-0.6-1.4-0.8-2.2 c-0.2-0.9-0.2-1.6-0.5-2.5c-0.3-0.8-0.5-1.3-0.2-2.2c0.3-1.4,0.5-2.2,0.1-3.5c-0.3-1-0.9-1.5-0.9-2.5c0-0.8,0.3-1.3-0.2-1.9 c-0.9,0.6-1.1-0.8-2.2-0.5c-0.7,0.2-1.9,0.8-2.6,0.6c-1.5-0.3-2.2-3.1-2.8-4.2c0.8-0.8,0.2-2.2,0.4-3c0.1-0.4,0.4-1.2,0.6-1.5 c0.4-0.6,0.9-0.7,1.2-1.3c0.5-0.8,0.3-1.3,1-2c0.8-0.9,0.3-0.3,1.4-0.5c0.9-0.1,2.7-1.4,3.4-0.6c0.1,0,0.2-0.1,0.2-0.1 c-0.2,0.8-0.3,1.2,0.3,1.7c0.5,0.4,1.7,1.1,2.2,0.8c0.1,0,0-0.6,0.5-0.7c0.2-0.1,0.7,0.4,0.9,0.5c0.5,0.2,1.7-0.1,1.9,0.3 c0.9,0.2,1-1.5,1-2.3c-0.6,0-1.4,0.3-1.9,0.1c-1.2-0.5-0.9-1.5,0-1.9c0.4-0.2,1.1-0.3,1.6-0.3c0.4,0,1,0.7,1.4,0.3 c0.6-0.6-0.9-1.3-1.3-1.6c0.3-0.4,0.2-0.2,0.2-0.5c0.1-0.1,0.2-0.1,0.4-0.2c-0.4-0.1-1.6,0.5-0.6,0.6c-0.4,0.4-0.8,0.5-1.1,0.1 c0.1-0.1,0.2-0.1,0.3-0.2c-1-0.9-1.9,1.4-1,1.8c-0.2,0.1-0.5,0.3-0.7,0.5c-0.2-0.4-0.3-0.3-0.7-0.2c0.1,0.1,0.1,0.1,0.2,0.2 c-0.3-0.1-0.2,0.1-0.4-0.1c0,0.5,0.2,0.7,0.4,1.1c-0.1,0-0.2-0.1-0.3-0.1c0.1,0.2,0.1,0.2-0.1,0.2c0,0.1,0.1,0.2,0.1,0.4 C52,40,52,38.4,51.7,37.9c-0.3-0.5-1.4-1.3-1.6-1.2c-0.1-0.2,0-0.2,0-0.3c-1.3,0,1.2,2,1.3,2.3c-0.7-0.5-0.1,0.3-0.7,0.8 c0.3-1-0.8-1.3-1.3-1.8c-0.6-0.6-0.2-0.5-0.9-0.6c-0.5-0.1-1.1,0.5-1.3,0.7c-0.8,0.6-0.7,1.7-1.5,2.2c-0.8,0.5-1.1-0.4-1.8-0.1 c-0.1-0.5-0.2-2.3,0.1-2.6c0.4-0.5,1.5,0.4,1.9-0.1c0.7-0.8-0.5-1.5-0.8-2c0.3,0,0.5-0.1,0.8,0c0-0.1-0.1-0.3-0.1-0.4 c0.5,0.3,0.9-0.3,1.2-0.6c0.3-0.3,0.8-0.7,1-0.9c0.1-0.2,0.3,0.2,0.4-0.1c0,0-0.1-0.3-0.1-0.4c0.2-0.4-0.2-0.8,0.5-1 c0,0.1,0.1,0.4,0.1,0.5c-1.1,0.9,1.1,0.8,1.5,0.7c0.6-0.1,0.7,0.1,1.1-0.3c0.2-0.2-0.2-1.4,0.7-0.6c0-0.2,0-0.3,0-0.5 c-0.2-0.1-0.1-0.1-0.3-0.3c0.5-0.2,0.9,0,1.3-0.3c-0.6-0.4-1.5,0.5-1.9-0.3c-0.4-0.7,0.2-1.2,0.8-1.5c-0.5-0.8-0.9,0.1-1.2,0.5 c-0.7,0.9-0.3,0.8-0.4,1.8c0,0.2-0.6,1.4-0.9,1.3c-0.4-0.1-0.7-1.2-1-1.4c-0.3-0.1-1.5,0.8-1.2-0.8c0.1-0.6,1.1-1,1.6-1.5 c1-1.1,2.6-2.5,4.1-1.6c-0.1,0-0.2,0.1-0.3,0.1c0.4,0.2,2.3,0.3,2.6,0.9c0.4,1-1.2,0.3-1.6,0.4c0.5,0.3,0.5,0.9,1.1,1 c-0.1-0.1-0.1-0.2-0.2-0.3c0.2,0,0.6,0,0.9,0c-0.1-0.1-0.1-0.2-0.2-0.3c0.3-0.3,0.6-0.4,0.9-0.2c0-0.3-0.1-0.6-0.3-0.9 c0.4,0,0.6,0.1,0.8,0.3c-0.1,0-0.2,0-0.3,0c0.4,0.6,1.1-0.3,1.9-0.4c-0.1,0.1-0.1,0.1-0.2,0.2c0.5,0,1.2-0.1,1.6-0.3 c-0.1-0.1-0.2-0.1-0.3-0.2c0.6-0.2,1.5,0.2,2.1,0.5c0-0.1,0.1-0.1,0.1-0.2c-0.7-0.3-1.2-1.5-0.2-1.4c0.5,0,1.4,1.7,1,2.2 c0.4,0,0.5-0.1,0.6-0.5c-0.4-0.4-0.6-0.8-1-1.2c0.1-0.1,0.2-0.1,0.3-0.2c-0.1-0.1-0.1-0.2-0.2-0.2c0.2,0.2,0.4,0.4,0.6,0.6 c-0.1-0.1-0.1-0.2-0.2-0.2c0.4-0.2,0.8-0.2,1.2,0c-0.3-0.2-0.3-0.4-0.5-0.6c0.4-0.1,0.9-0.1,1.3-0.1c-0.1-0.1-0.2-0.1-0.3-0.2 c0.6-0.7,1.8-0.5,2.7-0.6c0.1-0.4,0.5-0.5,0.9-0.3C68.1,25,68,25,67.9,25c0.7,0.2,1.8-0.1,2.3,0.6c-0.2,0.1-0.5,0.3-0.7,0.4 c1.1,0.1,2.1,0.5,3.2,0.4c-0.1-0.1-0.1-0.2-0.2-0.2c1.1,0,1.5,0.7,2.5,1c0-0.1-0.1-0.2-0.1-0.4c0.6,0.2,1.2,0.1,1.8,0.1 c-0.1-0.1-0.3-0.2-0.4-0.3c0.5-0.3,1.7-0.1,2.3,0.1c0.7,0.2,1.4,0.2,2.1,0.4c1.1,0.2,2.5,0.9,3.6,0.7c-0.2-0.1-0.3-0.2-0.5-0.4 c1.8,0.3,2.5,0.3,3.9,1.8c-0.2,0-0.2,0.1-0.5,0.1c0.4,0.2,0.9,0.4,1.2,0.8c-0.6-0.2-1.3,0.2-1.3,0.9c-0.5-0.4-1.1,0-1.6,0 c0,0.9,0.6,0.7,1,1.4c-0.1,0-0.1,0-0.2,0c0.1,0.2,0.2,0.3,0.3,0.5c-0.1,0.1-0.2,0.1-0.3,0.2c0.1,0.1,0.1,0.3,0.2,0.4 c-0.1,0-0.2,0.1-0.3,0.1c0.2,0.4,0,0.4,0,0.7c-0.7-0.7-1.6-1.6-1.8-2.6c0.5-0.2,1-1.7,0.2-1.7c0.2,1-0.4,0.2-0.7,0.3 c-0.4,0.2-1.1,0.3-0.3,0.9c-0.6,0.3-1.3-0.1-2,0c-1.2,0.1-1.2,0.4-1.8,1.7c1.2,0.2,2.2,0.4,2.5,2.1c0.1,0.6,0.1,1.6-0.2,2.1 c-0.4,0.5-0.6,0.3-0.9,0.6c0,0-0.4,0.9-0.4,0.9c0.1,0.5,0.3,0.4,0.6,0.9c1.1,1.9-0.9,1.2-0.5,0.3c-0.2-0.2-0.7-0.8-0.7-0.8 c-0.4-0.2-0.5-0.6-1.1,0c0.4-1.3-0.9-0.4-0.9,0c0,0.9,1.3,0.4,1.6,0.8c-1.4,0.4,0.5,2.1,0.6,2.8c0.2,1.5-0.7,2.5-1.6,3.1 c-0.3,0.2-0.4,0.3-0.8,0.4c-0.1,0,0.1,0.4-0.1,0.4c-0.1,0-0.2-0.3-0.2-0.3c-0.1,0-1-0.5-1,0.7c0,0.8,1.1,1.3,1.3,2.1 c0.2,1.1-0.4,1.4-1,2.1c0-0.5-0.9-1.6-1.4-1.6c0-0.1,0-0.2,0-0.3c-0.1,0-0.2,0-0.3,0c0,0.6-0.1,1.2,0,1.7c0.1,0.4,0.5,0.7,0.7,1.1 c0.4,0.8,0.5,1.3,0.8,2.1c-1.2-0.2-1.1-2-1.8-2.8c0,0.1,0,0.2,0,0.2C75.1,51,75,47.7,74.3,48.1z M53.6,51.4 c-0.1-0.1-0.1-0.1-0.2-0.2C53.5,51.3,53.5,51.4,53.6,51.4z M61.2,39.7c-0.1-0.7-0.4-0.9-0.5-1.5c0.3,0.1,0.3,0,0.5,0 c-0.2-0.4-0.5-0.6-0.5-0.1c-0.1-0.7-0.6-0.8-0.9-1.4c0.1,0,0.2,0,0.3,0c0.2-0.4-0.1-0.3,0.4-0.3c0.1-1-1-0.7-1.3-0.2 C58.7,37,59.4,38,60,38.5C59.1,39.1,60.4,40.4,61.2,39.7z M50.4,24.2c0.4,0.2,1,0.2,1.5-0.1c-0.6-0.2-1.4-0.2-2-0.1 C50.1,24.2,50.2,24.2,50.4,24.2z M51,25c0.1,0,0.3-0.1,0.4-0.1c-0.3-0.1-0.5-0.1-0.8-0.1c0.1,0.3,0.1-0.1,0,0.2 C50.8,24.9,50.9,24.9,51,25z M49.1,24.8c0.1,0,0.2,0.1,0.3,0.1c-0.1,0-0.1,0.1-0.2,0.1c0.7,0.5,0.8-0.4,1.5-0.5 c-0.9-0.3-1.4-0.2-2.2-0.2C48.7,24.5,48.9,24.7,49.1,24.8z M27.1,47.3c0.1,0.1,0,0.4,0.4,0.1C27.4,47.3,27.3,47.3,27.1,47.3z M55.6,24.1c0.3,0.1,0.6,0,0.9-0.1c-0.5,0-0.8,0-1.3,0C55.5,24,55.7,24.2,55.6,24.1z M57.7,26.9c0.4,0.2,0.9,0.4,1.4,0.3 c-2-0.4,1.3-1.7,1.6-1.9c-0.7-0.3-1.8,0.1-2.5,0.5c-0.1,0.2,0,0.1-0.3,0.4c0.1,0,0.1,0,0.2,0C57.7,26.4,57.7,26.6,57.7,26.9z M65.1,24.4c0.5,0.1,1,0.2,1.5,0.2c-0.4-0.6-1.5-0.9-2.1-0.4C64.7,24.1,64.8,24.3,65.1,24.4z M75.7,25.8c0.3-0.1,0.7-0.1,1.1-0.1 c-0.3-0.5-1.3-0.5-1.8-0.4C75.2,25.7,75.4,25.8,75.7,25.8z M67.6,24.6c-0.5-0.2-0.9-0.4-1,0.2C67,24.8,67.5,24.8,67.6,24.6z M76.6,26.1c-0.2,0.1-0.2,0-0.3,0.2c0.3,0.1,0.6,0.1,0.8,0.1C77,26.2,76.8,26.1,76.6,26.1z M5,29.1C5,29.1,5,29.1,5,29.1z M7.7,27 c-0.2-0.1-0.3-0.2-0.6,0.1C7.3,27.1,7.5,27,7.7,27z M82.3,33.9c0.6,0.5,0.9,1.6,1.4,2.3c0-0.1,0-0.2,0-0.3c0.1,0.1,0.2,0.2,0.3,0.2 c-0.3-0.4-0.7-0.7-0.7-1.2c0.2,0,0.3,0.1,0.5,0.1c-0.6-0.6-1.2-1.8-1.8-2C82.1,33.3,82.2,33.4,82.3,33.9z M5.5,28.8 c0,0,0.3,0.1,0.5,0.1c0.1,0.8,1.1-0.1,1.7-0.2c-0.2-0.5-0.7-0.4-1-0.2c0.1-0.1,0.2-0.1,0.2-0.2C6.4,27,5.6,28.5,5,29.1 C5.2,28.9,5.7,28.4,5.5,28.8z M77.6,25.8c0.2,0,0.3,0.1,0.5-0.1c-0.3-0.1-0.7-0.1-1.1-0.1C77.2,25.7,77.3,25.7,77.6,25.8z M85.8,27.1c-0.1-0.1-0.2-0.2-0.3-0.2c0,0-0.1,0.1-0.1,0.1C85.6,27.1,85.7,27,85.8,27.1z M28.5,50.6c0,0,0.1,0.3,0.2-0.2 C28.6,50.3,28.5,50.6,28.5,50.6z M7.1,29.7c-0.3-0.1-0.4-0.2-0.7,0C6.6,29.8,6.8,29.7,7.1,29.7z M9.2,31.6c-0.3,0.1-0.5,0.1-0.5,0.5 c0.2-0.1,0.5-0.2,0.7-0.3C9.3,31.5,9.3,31.7,9.2,31.6z M6.4,30.8c0.2,0,0.3,0.3,0.4,0C6.7,30.7,6.5,30.8,6.4,30.8z">
    <animateTransform attributeName="transform" type="translate" repeatCount="indefinite" dur="2s" keyTimes="0;1" values="0 0;100 0"></animateTransform>
  </path>
</g>
</svg>